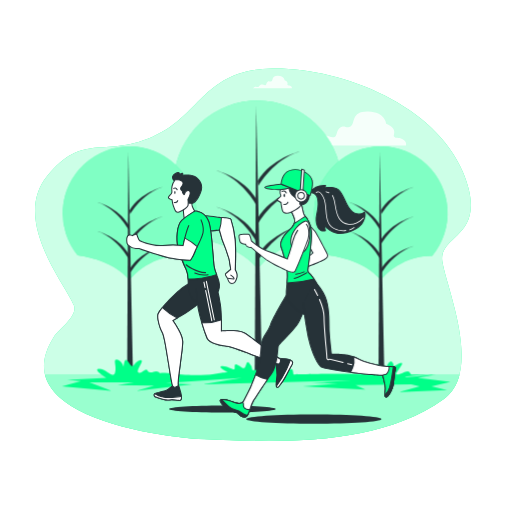
t = 0.00 s
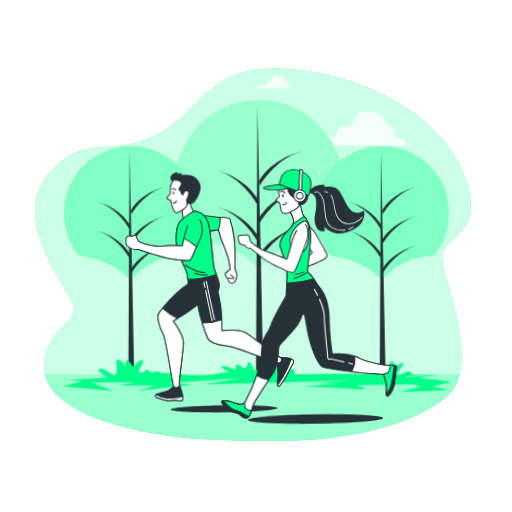
t = 1.05 s
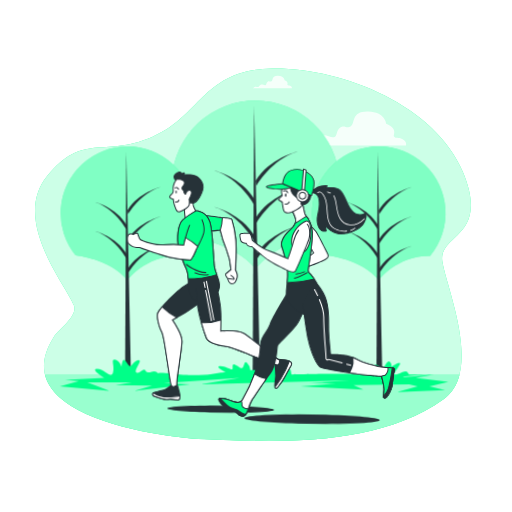
t = 1.95 s
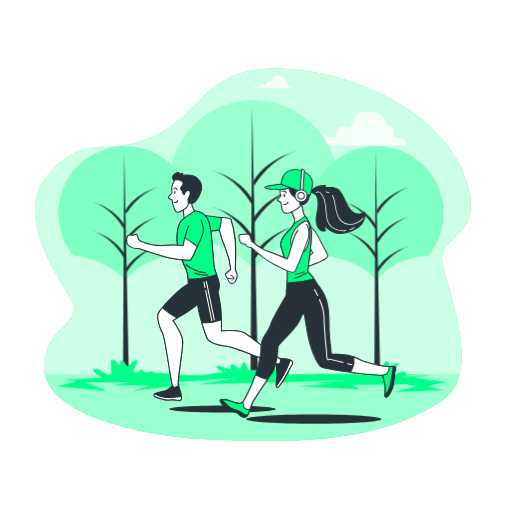
t = 3.00 s
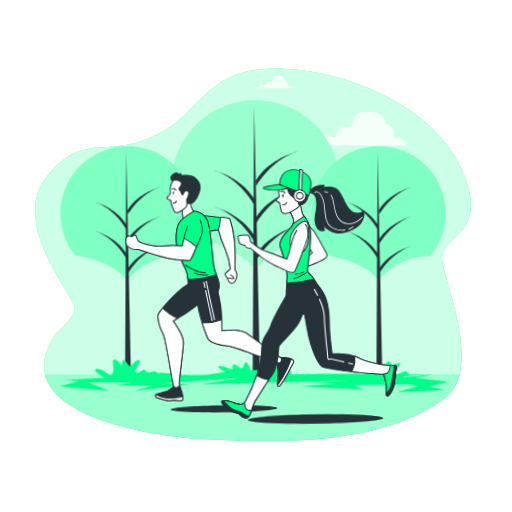
t = 4.05 s
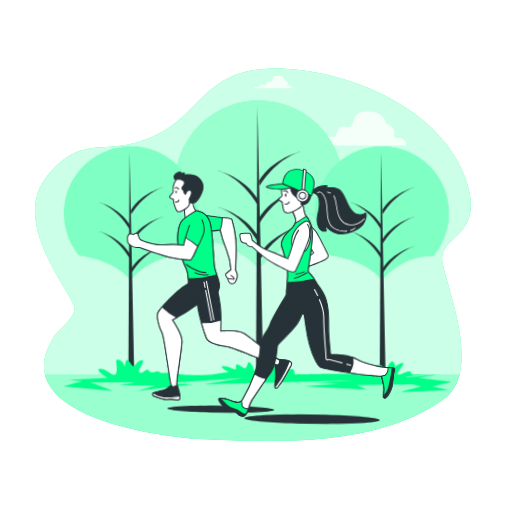
t = 4.95 s

The animated SVG that drew these frames (rendered in a browser with its animation timeline set to each time). Animation: 2 CSS @keyframes rules; one cycle of 6.00 s, repeats indefinitely.

<svg class="animated" id="freepik_stories-jogging" xmlns="http://www.w3.org/2000/svg" viewBox="0 0 500 500" version="1.1" xmlns:xlink="http://www.w3.org/1999/xlink" xmlns:svgjs="http://svgjs.com/svgjs"><style>svg#freepik_stories-jogging:not(.animated) .animable {opacity: 0;}svg#freepik_stories-jogging.animated #freepik--Trees--inject-31 {animation: 6s Infinite  linear shake;animation-delay: 0s;}svg#freepik_stories-jogging.animated #freepik--character-1--inject-31 {animation: 1.5s Infinite  linear wind;animation-delay: 0s;}svg#freepik_stories-jogging.animated #freepik--character-2--inject-31 {animation: 1.5s Infinite  linear wind;animation-delay: 0s;}            @keyframes shake {                10%, 90% {                    transform: translate3d(-1px, 0, 0);                  }                  20%, 80% {                    transform: translate3d(2px, 0, 0);                  }                  30%, 50%, 70% {                    transform: translate3d(-4px, 0, 0);                  }                  40%, 60% {                    transform: translate3d(4px, 0, 0);                  }            }                    @keyframes wind {                0% {                    transform: rotate( 0deg );                }                25% {                    transform: rotate( 1deg );                }                75% {                    transform: rotate( -1deg );                }            }        </style><g id="freepik--background-simple--inject-31" class="animable" style="transform-origin: 247.042px 248.767px;"><path d="M69.08,396.12c36.88,23.3,102.79,31.44,130.37,32.68,75,3.36,169,7,233.6-38.85,38-27,4-106-1-134s47-23,20-88-118-102-186-101-70,47-118,67-67-5-102,38,18,106,26,126c4.41,11-14.61,23.29-19.65,31.3C33.39,359.44,45.1,381,69.08,396.12Z" style="fill: rgb(0, 255, 136); transform-origin: 247.042px 248.767px;" id="eli770bllo4v9" class="animable"></path><g id="el706v17ezu8a"><path d="M69.08,396.12c36.88,23.3,102.79,31.44,130.37,32.68,75,3.36,169,7,233.6-38.85,38-27,4-106-1-134s47-23,20-88-118-102-186-101-70,47-118,67-67-5-102,38,18,106,26,126c4.41,11-14.61,23.29-19.65,31.3C33.39,359.44,45.1,381,69.08,396.12Z" style="fill: rgb(255, 255, 255); opacity: 0.8; transform-origin: 247.042px 248.767px;" class="animable"></path></g></g><g id="freepik--Clouds--inject-31" class="animable" style="transform-origin: 321.652px 108.088px;"><g id="elj7zpy594p5c"><path d="M393.17,136c-4.52-2.47-6.58-.41-8.22-2.47s4.52-7.4-7.81-12.74c0,0-.82-11.52-17.68-11.93s-12.34,11.52-16.86,14.39-5.76-1.64-10.28,1.24-2.47,8.63-6.17,9.45-8.63-3.7-13.16-.82-4.52,5.35-6.58,5.35-6.16-1.65-8.63,0-5.35,3.7-5.35,3.7h104S397.7,138.48,393.17,136Z" style="fill: rgb(255, 255, 255); opacity: 0.8; transform-origin: 344.512px 125.51px;" class="animable"></path></g><g id="eldg50ns480y4"><path d="M283.79,84c-1.66-.91-2.42-.15-3-.91s1.66-2.72-2.88-4.69c0,0-.3-4.24-6.5-4.39s-4.54,4.24-6.21,5.3-2.11-.61-3.78.45-.91,3.18-2.27,3.48-3.18-1.36-4.84-.3-1.66,2-2.42,2-2.27-.61-3.18,0-2,1.36-2,1.36H285A2,2,0,0,0,283.79,84Z" style="fill: rgb(255, 255, 255); opacity: 0.8; transform-origin: 265.88px 80.1531px;" class="animable"></path></g></g><g id="freepik--Floor--inject-31" class="animable" style="transform-origin: 246.365px 398.327px;"><path d="M44,366c3,12.12,12.29,22.06,25.13,30.17,36.88,23.3,102.79,31.44,130.37,32.68,75,3.36,169,7,233.6-38.85,8.29-5.89,13.15-14.24,15.63-24Z" style="fill: rgb(0, 255, 136); transform-origin: 246.365px 398.327px;" id="eliny69tfn7v" class="animable"></path><g id="elb16vpa6dles"><path d="M44,366c3,12.12,12.29,22.06,25.13,30.17,36.88,23.3,102.79,31.44,130.37,32.68,75,3.36,169,7,233.6-38.85,8.29-5.89,13.15-14.24,15.63-24Z" style="fill: rgb(255, 255, 255); opacity: 0.6; transform-origin: 246.365px 398.327px;" class="animable"></path></g></g><g id="freepik--Trees--inject-31" class="animable" style="transform-origin: 250.155px 240.57px;"><path d="M187.89,232s42.24,4.18,63.65,30.37c0,0,22.62-30.34,63.24-29.71a82.11,82.11,0,1,0-126.9-.59Z" style="fill: rgb(0, 255, 136); transform-origin: 251.572px 180.255px;" id="eltvi4putv6l" class="animable"></path><g id="eldkaryfuwy1i"><path d="M187.89,232s42.24,4.18,63.65,30.37c0,0,22.62-30.34,63.24-29.71a82.11,82.11,0,1,0-126.9-.59Z" style="fill: rgb(255, 255, 255); opacity: 0.6; transform-origin: 251.572px 180.255px;" class="animable"></path></g><polygon points="250.14 103.96 248.72 364.95 255.84 364.95 250.14 103.96" style="fill: rgb(38, 50, 56); transform-origin: 252.28px 234.455px;" id="elw3e84x1id2i" class="animable"></polygon><path d="M252.28,254.4s14.26-25.67,39.93-33.51c0,0-27.1,6.41-40.64,28.52Z" style="fill: rgb(38, 50, 56); transform-origin: 271.89px 237.645px;" id="elkvnrja5zxk" class="animable"></path><path d="M252.28,181.67s14.26-25.66,39.93-33.5c0,0-27.1,6.41-40.64,28.51Z" style="fill: rgb(38, 50, 56); transform-origin: 271.89px 164.92px;" id="elm8393mu9lcq" class="animable"></path><path d="M252.28,218s14.26-25.67,39.93-33.51c0,0-27.1,6.41-40.64,28.52Z" style="fill: rgb(38, 50, 56); transform-origin: 271.89px 201.245px;" id="el00b7gode2wevx" class="animable"></path><path d="M250.17,200.21s-13.76-25.66-38.53-33.51c0,0,26.14,6.42,39.21,28.52Z" style="fill: rgb(38, 50, 56); transform-origin: 231.245px 183.455px;" id="elkf1h8q0qrsp" class="animable"></path><path d="M250.17,235.86s-13.76-25.67-38.53-33.51c0,0,26.14,6.42,39.21,28.52Z" style="fill: rgb(38, 50, 56); transform-origin: 231.245px 219.105px;" id="el5xzj4xz0lyk" class="animable"></path><path d="M75.82,249.25s33.54,3.32,50.54,24.11c0,0,18-24.09,50.22-23.59a65.19,65.19,0,1,0-100.77-.46Z" style="fill: rgb(0, 255, 136); transform-origin: 126.384px 208.173px;" id="elpup3mwv3x7b" class="animable"></path><g id="el6f31iqi6cu"><path d="M75.82,249.25s33.54,3.32,50.54,24.11c0,0,18-24.09,50.22-23.59a65.19,65.19,0,1,0-100.77-.46Z" style="fill: rgb(255, 255, 255); opacity: 0.5; transform-origin: 126.384px 208.173px;" class="animable"></path></g><polygon points="125.25 147.57 124.12 364.95 129.78 364.95 125.25 147.57" style="fill: rgb(38, 50, 56); transform-origin: 126.95px 256.26px;" id="elkicphaxans" class="animable"></polygon><path d="M127,267s11.32-20.38,31.7-26.6c0,0-21.51,5.09-32.27,22.64Z" style="fill: rgb(38, 50, 56); transform-origin: 142.565px 253.7px;" id="elilctv03xarm" class="animable"></path><path d="M127,209.28s11.32-20.38,31.7-26.61c0,0-21.51,5.09-32.27,22.64Z" style="fill: rgb(38, 50, 56); transform-origin: 142.565px 195.975px;" id="elw0otiepuon9" class="animable"></path><path d="M127,238.15s11.32-20.38,31.7-26.61c0,0-21.51,5.1-32.27,22.65Z" style="fill: rgb(38, 50, 56); transform-origin: 142.565px 224.845px;" id="elve1vdfxo57l" class="animable"></path><path d="M125.27,224s-10.93-20.38-30.59-26.61c0,0,20.76,5.09,31.14,22.64Z" style="fill: rgb(38, 50, 56); transform-origin: 110.25px 210.695px;" id="el1xf541v9vjh" class="animable"></path><path d="M125.27,252.3s-10.93-20.38-30.59-26.6c0,0,20.76,5.09,31.14,22.64Z" style="fill: rgb(38, 50, 56); transform-origin: 110.25px 239px;" id="ellwanbxnt2g" class="animable"></path><path d="M321.29,249.25s33.55,3.32,50.55,24.11c0,0,18-24.09,50.22-23.59a65.2,65.2,0,1,0-100.78-.46Z" style="fill: rgb(0, 255, 136); transform-origin: 371.859px 208.163px;" id="elwochsr0yyxm" class="animable"></path><g id="el2jhzmh1uq4a"><path d="M321.29,249.25s33.55,3.32,50.55,24.11c0,0,18-24.09,50.22-23.59a65.2,65.2,0,1,0-100.78-.46Z" style="fill: rgb(255, 255, 255); opacity: 0.5; transform-origin: 371.859px 208.163px;" class="animable"></path></g><polygon points="370.73 147.57 369.59 364.95 375.25 364.95 370.73 147.57" style="fill: rgb(38, 50, 56); transform-origin: 372.42px 256.26px;" id="elzbqbbr17j8" class="animable"></polygon><path d="M372.42,267s11.33-20.38,31.71-26.6c0,0-21.52,5.09-32.27,22.64Z" style="fill: rgb(38, 50, 56); transform-origin: 387.995px 253.7px;" id="el8i66pfypc6x" class="animable"></path><path d="M372.42,209.28s11.33-20.38,31.71-26.61c0,0-21.52,5.09-32.27,22.64Z" style="fill: rgb(38, 50, 56); transform-origin: 387.995px 195.975px;" id="elu6lwxvd9iq" class="animable"></path><path d="M372.42,238.15s11.33-20.38,31.71-26.61c0,0-21.52,5.1-32.27,22.65Z" style="fill: rgb(38, 50, 56); transform-origin: 387.995px 224.845px;" id="ellu8472og5x" class="animable"></path><path d="M370.75,224s-10.93-20.38-30.6-26.61c0,0,20.76,5.09,31.14,22.64Z" style="fill: rgb(38, 50, 56); transform-origin: 355.72px 210.695px;" id="elu0vsu67bocb" class="animable"></path><path d="M370.75,252.3s-10.93-20.38-30.6-26.6c0,0,20.76,5.09,31.14,22.64Z" style="fill: rgb(38, 50, 56); transform-origin: 355.72px 239px;" id="elc0zapyoblm" class="animable"></path><path d="M439.83,372.82,407.9,369l17.88-3.19-30.06,2.77c-1.73-2.2,30.06-2.77,30.06-2.77H401.52l-1.92-2.56c-1.91-2.55-8.3,2.56-11.49,2.56s0-2.56,3.83-8.94-7.82,1.3-7.82,1.3a5.15,5.15,0,0,0-1.76-5.13c-2.55-1.92-6.38,8.3-6.38,8.3s-2.8-3.92-6.39-5.11S367,362.6,367,362.6s-10.22-5.1-14.69-7,1.91,5.11,6.39,7.66-3.2,1.92-7,1.92H319.78c-3.19,0-33.2.64-33.2.64l-.64-3.83c-.64-3.84-9.58.63-12.13-.64s0-3.2-3.84-8.3-8.3,7-14,8.3h-9.58a10.83,10.83,0,0,0-3.2-7c-3.19-3.19-2.55,5.11-5.1,5.11s-1.92-1.28-6.39-3.19-1.28,4.47-3.19,4.47-7.67-3.83-12.14-3.19,5.75,5.74,5.75,5.74-5.11.64-8.94,1.28a85.76,85.76,0,0,1-17.24,1.92c-8.3,0-10.86.63-24.9-1.28s-14.69-.64-14.69-.64a4.79,4.79,0,0,0-3.83-1.92c-2.56,0-4.47,1.92-7,.64s0,0-1.91-1.91-5.11,3.83-8.3,2.55,3.83-9.58,3.19-11.49-5.11.64-7.66,3.83-3.2,0-6.39-3.83-3.83,5.74-3.83,5.74-1.92-6.38-6.39-7,0,5.75-1.91,12.77-7.67-3.83-15.33-3.83,7,8.94,7,8.94l-38.32,1.92L79,372.18l-18.52,5.11,48.53,4.47-21.71-8.3h43.43l-16,2.55,35.76.64-17.24,5.11,54.28-6.38-25.54-1.28L236.13,369l-38.31,6.39,145.59-3.84-39.59,2.56s10.95.24,26.23.51l-34.53,2.68,61.3,3.19L347.24,376l54.39-.58,8.19,1.86L389.39,383l47.25-1.92-15.33-3.83Z" style="fill: rgb(0, 255, 136); transform-origin: 250.155px 367.069px;" id="eluqmhut3gdh8" class="animable"></path></g><g id="freepik--character-1--inject-31" class="animable" style="transform-origin: 204.754px 285.364px;"><path d="M269.36,399.32c0,1.9-23.39,3.44-52.23,3.44s-52.23-1.54-52.23-3.44,23.39-3.43,52.23-3.43S269.36,397.43,269.36,399.32Z" style="fill: rgb(38, 50, 56); transform-origin: 217.13px 399.325px;" id="elstorvd8bt4i" class="animable"></path><path d="M269.39,355.1a74.07,74.07,0,0,1,1,11c-.16,3.81-1.64,10.42-.27,11.67s2.18-.62,4.7-3.85,6.45-11.17,8-14,3.81-5.32,2.46-7.05-4.9-2.59-6.8-2.68l-6.43-.28Z" style="fill: rgb(38, 50, 56); transform-origin: 277.542px 364.036px;" id="elsvybwfhxb3b" class="animable"></path><path d="M271,378.69a1.7,1.7,0,0,1-1.16-.52c-1.07-1-.83-3.69-.3-8.05.18-1.47.35-2.87.4-4a73.77,73.77,0,0,0-1-10.93l0-.17,2.89-5.54,6.75.29c2.11.09,5.73,1,7.17,2.87,1.28,1.63,0,3.67-1.35,5.84-.36.57-.72,1.16-1.06,1.76s-.87,1.62-1.46,2.74c-1.84,3.5-4.63,8.8-6.58,11.29-.51.65-1,1.24-1.33,1.77-1.18,1.6-1.9,2.57-2.81,2.66Zm-1-23.51a71,71,0,0,1,1,11c0,1.19-.22,2.6-.4,4.09-.34,2.74-.79,6.5,0,7.19.31.28.47.27.52.26.47,0,1.19-1,2.1-2.26.39-.53.83-1.13,1.35-1.79,1.89-2.42,4.66-7.67,6.49-11.14.59-1.12,1.09-2.08,1.47-2.75s.72-1.23,1.08-1.81c1.21-1.94,2.26-3.61,1.41-4.69-1.22-1.56-4.56-2.41-6.43-2.49l-6.11-.26Z" style="fill: rgb(38, 50, 56); transform-origin: 277.609px 364.09px;" id="el6dxd4ivmgx9" class="animable"></path><path d="M280,360.1a109.4,109.4,0,0,1-10.17,17.14,1.51,1.51,0,0,0,.33.56c1.38,1.25,2.18-.62,4.7-3.85s6.45-11.17,8-14,3.81-5.32,2.46-7.05a5.62,5.62,0,0,0-1.88-1.39C282.72,353.53,281.65,356.33,280,360.1Z" style="fill: rgb(255, 255, 255); transform-origin: 277.782px 364.851px;" id="els04f8d6pdjs" class="animable"></path><path d="M271,378.69a1.7,1.7,0,0,1-1.16-.52,1.84,1.84,0,0,1-.47-.76l-.09-.24.15-.22a108.85,108.85,0,0,0,10.12-17.05h0c1.43-3.2,2.58-6.07,3.43-8.52l.19-.53.51.25a5.91,5.91,0,0,1,2,1.53c1.28,1.63,0,3.67-1.35,5.84-.36.57-.72,1.16-1.06,1.76s-.87,1.62-1.46,2.74c-1.84,3.5-4.63,8.8-6.58,11.29-.51.65-1,1.24-1.33,1.77-1.18,1.6-1.9,2.57-2.81,2.66Zm-.59-1.39a.58.58,0,0,0,.1.13c.31.28.47.27.52.26.47,0,1.19-1,2.1-2.26.39-.53.83-1.13,1.35-1.79,1.89-2.42,4.66-7.67,6.49-11.14.59-1.12,1.09-2.08,1.47-2.75s.72-1.23,1.08-1.81c1.21-1.94,2.26-3.61,1.41-4.69a4.27,4.27,0,0,0-1.2-1c-.84,2.35-1.93,5.05-3.27,8h0A108.8,108.8,0,0,1,270.37,377.3Z" style="fill: rgb(38, 50, 56); transform-origin: 277.744px 364.77px;" id="elqvpwlyiyurl" class="animable"></path><path d="M174.32,376.25s2.61,7.68,2.78,10.1.34,4.85-2.44,4.63-6.43-1-7.35-.7a18.06,18.06,0,0,1-7.46-.17,45,45,0,0,1-8.39-2.64c-1.17-.67-1.57-3,.27-3.54s8.85-1.93,10.86-2.73S168.1,377,168.1,377Z" style="fill: rgb(38, 50, 56); transform-origin: 163.824px 383.622px;" id="elx9unne3eiqk" class="animable"></path><path d="M175,391.49h-.38c-1.08-.09-2.27-.25-3.41-.4a18.41,18.41,0,0,0-3.77-.32,18.18,18.18,0,0,1-7.71-.17,44.29,44.29,0,0,1-8.52-2.69,2.76,2.76,0,0,1-1.23-2.63,2.13,2.13,0,0,1,1.61-1.82c.63-.17,1.83-.44,3.21-.76,2.66-.61,6.3-1.44,7.6-2,1.89-.75,5.31-4.09,5.35-4.12l.12-.12,6.8-.79.13.39c.1.31,2.62,7.77,2.8,10.23.12,1.74.25,3.54-.73,4.51A2.57,2.57,0,0,1,175,391.49Zm-7.13-1.76a33.38,33.38,0,0,1,3.47.35c1.13.16,2.31.31,3.36.4a1.8,1.8,0,0,0,1.46-.36c.66-.65.55-2.22.44-3.73-.14-2-2.1-8-2.62-9.6l-5.66.66c-.65.63-3.67,3.46-5.55,4.21a76.37,76.37,0,0,1-7.75,2c-1.37.31-2.56.58-3.16.75a1.1,1.1,0,0,0-.88,1,1.75,1.75,0,0,0,.73,1.63,44.83,44.83,0,0,0,8.25,2.59,17.53,17.53,0,0,0,7.21.18A2.7,2.7,0,0,1,167.87,389.73Z" style="fill: rgb(38, 50, 56); transform-origin: 163.822px 383.581px;" id="elln0mgwxcxc" class="animable"></path><path d="M177.15,387.09c-1.93.23-5.39.64-9.2,1-5.77.59-11.87-.94-13.92-2.11-1.21-.69-2.23-1.33-3-1.71a2.08,2.08,0,0,0,.44,3.16,45,45,0,0,0,8.39,2.64,18.06,18.06,0,0,0,7.46.17c.92-.25,4.57.47,7.35.7C177.16,391.18,177.27,389.24,177.15,387.09Z" style="fill: rgb(255, 255, 255); transform-origin: 163.837px 387.615px;" id="elkpl98avaabd" class="animable"></path><path d="M175,391.49h-.38c-1.08-.09-2.27-.25-3.41-.4a19.18,19.18,0,0,0-3.77-.32,18.18,18.18,0,0,1-7.71-.17,44.29,44.29,0,0,1-8.52-2.69,2.7,2.7,0,0,1-1.23-2,2.22,2.22,0,0,1,.71-1.93l.25-.22.3.15c.52.25,1.12.61,1.82,1l1.22.7c2.09,1.2,8.15,2.61,13.62,2.05,3.91-.41,7.44-.82,9.19-1l.53-.06,0,.53c.08,1.37.09,2.91-.79,3.78A2.58,2.58,0,0,1,175,391.49Zm-7.13-1.76a33.38,33.38,0,0,1,3.47.35c1.13.16,2.31.31,3.36.4a1.76,1.76,0,0,0,1.46-.36,3.48,3.48,0,0,0,.51-2.47c-1.88.23-5.11.61-8.67,1-5.74.6-11.95-.88-14.22-2.17l-1.23-.71c-.53-.31-1-.59-1.41-.81a1.35,1.35,0,0,0-.16.83,1.66,1.66,0,0,0,.73,1.27,44.83,44.83,0,0,0,8.25,2.59,17.53,17.53,0,0,0,7.21.18A2.7,2.7,0,0,1,167.87,389.73Z" style="fill: rgb(38, 50, 56); transform-origin: 163.808px 387.629px;" id="elgeulk6mlfig" class="animable"></path><path d="M202.67,288.55a145.68,145.68,0,0,1-12.15,10.7c-7.53,6-21.75,13.8-21.75,13.8s9.3,12.55,9.6,20.12-5.34,39.34-4.32,43.23c0,0-3.13,3-5.15,1s-7.07-46-10.3-52.3-5.5-15.75-4.21-18.68c2.47-5.59,18.47-22.16,25.92-26.88a122.36,122.36,0,0,0,12.11-8.64" style="fill: rgb(38, 50, 56); transform-origin: 178.346px 324.494px;" id="ellfshnd4kwh" class="animable"></path><path d="M170.59,378.58a2.73,2.73,0,0,1-2.05-.89c-1-1-2.28-8.77-4.44-22.37-2-12.54-4.26-26.76-5.95-30-3.08-6-5.65-15.86-4.22-19.11,2.49-5.62,18.59-22.34,26.11-27.1a122.21,122.21,0,0,0,12.06-8.6l.65.77a128,128,0,0,1-12.17,8.67c-7.43,4.7-23.3,21.15-25.73,26.67-1.19,2.68.93,11.89,4.19,18.24,1.77,3.43,3.94,17.11,6.05,30.34,1.56,9.82,3.33,20.95,4.17,21.84.68.7,1.58.77,2.76.21a7.28,7.28,0,0,0,1.49-1c-.39-2.62.81-11.7,2.09-21.29,1.19-8.93,2.41-18.16,2.27-21.74-.29-7.33-9.41-19.71-9.5-19.84l-.34-.46.5-.27c.14-.08,14.26-7.87,21.68-13.76a149,149,0,0,0,12.1-10.65l.71.69a144.69,144.69,0,0,1-12.19,10.74c-6.69,5.31-18.74,12.13-21.32,13.58,1.7,2.37,9.08,13,9.36,19.93.15,3.66-1.09,12.94-2.28,21.92-1.26,9.47-2.56,19.27-2.05,21.2l.07.29-.21.2a8.24,8.24,0,0,1-2,1.35A4.26,4.26,0,0,1,170.59,378.58Z" style="fill: rgb(38, 50, 56); transform-origin: 178.272px 324.545px;" id="el4nvjjt5wnmu" class="animable"></path><path d="M185.71,216.78s5.37-5.4,11.3-6,15.94,1.47,18.85,1.57,9.26.83,9.59,1.8A94.13,94.13,0,0,1,229.6,234c1,10.45.21,29.66.21,29.66l-4.52-.64a64.75,64.75,0,0,0-4.93-20.16,98.87,98.87,0,0,1-6.08-18.07s-13.46,1.65-19.82.91" style="fill: rgb(0, 255, 136); transform-origin: 207.908px 237.166px;" id="elrizw2b6inuj" class="animable"></path><path d="M230.29,264.22l-5.48-.77,0-.41a65.14,65.14,0,0,0-4.88-20,101.56,101.56,0,0,1-6-17.73c-2.43.28-13.72,1.53-19.48.86l.11-1c6.22.72,19.56-.91,19.7-.92l.45-.06.1.45a99.26,99.26,0,0,0,6,18,66.06,66.06,0,0,1,4.94,19.92l3.58.5c.11-3.22.65-19.73-.24-29A93.45,93.45,0,0,0,225,214.35c-.49-.58-5.66-1.35-9.14-1.47-1,0-2.58-.25-4.64-.53-4.29-.59-10.17-1.4-14.15-1-5.67.53-10.93,5.76-11,5.81l-.71-.7c.22-.23,5.57-5.54,11.6-6.1,4.09-.39,10,.43,14.38,1,1.95.27,3.63.5,4.54.54.09,0,9.47.42,10,2.14a94.25,94.25,0,0,1,4.18,19.91c1,10.36.22,29.53.21,29.73Z" style="fill: rgb(38, 50, 56); transform-origin: 207.965px 237.239px;" id="elxt751029z3h" class="animable"></path><path d="M229.81,263.65s.79-19.21-.21-29.66a94.13,94.13,0,0,0-4.15-19.8c-.32-.94-6.33-1.66-9.34-1.79a40.49,40.49,0,0,1-1.93,12.39h.1a98.87,98.87,0,0,0,6.08,18.07A64.75,64.75,0,0,1,225.29,263s-4,3.5-5,4.28,2,4.52,2,4.52,1,4.39,3.38,4.9a4.19,4.19,0,0,0,3.87-1.3,15.8,15.8,0,0,0,1.93-4.53C232.41,267.51,229.81,263.65,229.81,263.65Z" style="fill: rgb(255, 255, 255); transform-origin: 222.927px 244.586px;" id="elxb2h359x5ef" class="animable"></path><path d="M226.42,277.3a4.49,4.49,0,0,1-.94-.1c-2.41-.53-3.54-4.44-3.73-5.16-.52-.67-2.36-3.12-2.19-4.42a1,1,0,0,1,.4-.73c.88-.66,4-3.39,4.81-4.09a64.8,64.8,0,0,0-4.86-19.74,101.83,101.83,0,0,1-6-17.74l-.46.06.28-.76a40.18,40.18,0,0,0,1.9-12.23v-.52l.51,0c.1,0,9.22.44,9.79,2.13a94.25,94.25,0,0,1,4.18,19.91c.94,9.86.29,27.7.22,29.57.47.75,2.52,4.29,1.54,7.51a15.65,15.65,0,0,1-2,4.69A4.83,4.83,0,0,1,226.42,277.3Zm-11.66-52.65v0a99.26,99.26,0,0,0,6,18,66.19,66.19,0,0,1,5,20.33v.25l-.18.16c-.17.14-4,3.52-5.06,4.3-.21.3.65,2.07,2,3.81l.1.19c.27,1.14,1.34,4.17,3,4.53a3.68,3.68,0,0,0,3.39-1.14h0a15.75,15.75,0,0,0,1.83-4.35c.94-3.1-1.49-6.77-1.51-6.81l-.09-.13v-.16c0-.2.78-19.3-.21-29.59A93.45,93.45,0,0,0,225,214.35c-.42-.5-4.63-1.22-8.38-1.43A41,41,0,0,1,214.76,224.65Z" style="fill: rgb(38, 50, 56); transform-origin: 222.791px 244.585px;" id="eltga278ze45" class="animable"></path><path d="M187.65,193.1s-.84,5.07,0,8.17,5.36,8.46,4.79,11-8.45,7.05-10.71,5.92-2.82-14.65-2.82-14.65S184,194.51,187.65,193.1Z" style="fill: rgb(255, 255, 255); transform-origin: 185.7px 205.734px;" id="el31rn2y9bfvf" class="animable"></path><path d="M182.65,218.86a2.55,2.55,0,0,1-1.14-.23c-2.4-1.2-3-12.78-3.09-15.08v-.15l.07-.12c.21-.37,5.2-9.19,9-10.65l.82-.32-.14.87s-.82,5,0,8a22.16,22.16,0,0,0,2.21,4.44c1.52,2.62,3,5.1,2.58,6.79s-3.41,4-6.2,5.31A10.89,10.89,0,0,1,182.65,218.86Zm-3.23-15.21c.24,5.49,1.18,13.41,2.54,14.09.68.34,2.39,0,4.34-1,2.86-1.36,5.39-3.43,5.66-4.61s-1.18-3.85-2.48-6.08a22.52,22.52,0,0,1-2.31-4.68A22,22,0,0,1,187,194C183.89,196,180,202.66,179.42,203.65Z" style="fill: rgb(38, 50, 56); transform-origin: 185.726px 205.586px;" id="elz9mh3ec19a" class="animable"></path><path d="M190.44,206.17s-8.28,4.61-13.08,9.12S172,233.9,173.7,241.23s5.75,16.82,7.89,21.42c3.62,7.76.72,17,4,24.76,6.12,14.45,26.38,6.55,28.52-6.47,1.23-7.52-4.41-14.11-5.19-21.39-.85-7.89-2.28-35.54-5.1-43.16S195,206.35,190.44,206.17Z" style="fill: rgb(38, 50, 56); transform-origin: 193.556px 250.658px;" id="el96eni1sjzic" class="animable"></path><path d="M196.85,295.65c-5.3,0-9.5-2.86-11.7-8-1.65-3.88-1.78-8.13-1.92-12.24s-.28-8.61-2.09-12.5c-1-2.1-6-13-7.93-21.52-1.76-7.65-1.16-21.74,3.81-26.41,4.78-4.5,13.09-9.15,13.18-9.2l.12-.07h.14c2.37.09,10.36,1.12,13.85,10.55,2.15,5.82,3.5,23.12,4.39,34.57.28,3.64.53,6.79.73,8.71a34.3,34.3,0,0,0,2.61,8.69c1.63,4.08,3.32,8.29,2.58,12.83-1.32,8.05-9.13,13.7-15.91,14.52A17,17,0,0,1,196.85,295.65Zm-6.29-89c-1,.6-8.48,4.87-12.85,9-4.64,4.36-5.19,18.21-3.52,25.45,1.94,8.43,6.89,19.25,7.86,21.33,1.9,4.07,2,8.55,2.18,12.89.13,4,.27,8.17,1.84,11.88,2.26,5.34,6.82,8,12.52,7.33,6.42-.77,13.8-6.1,15-13.68.7-4.26-.86-8.17-2.51-12.3a34.36,34.36,0,0,1-2.68-9c-.21-1.93-.45-5.08-.74-8.74-.88-11.39-2.22-28.6-4.33-34.29C200.16,207.9,192.93,206.8,190.56,206.67Z" style="fill: rgb(38, 50, 56); transform-origin: 193.555px 250.681px;" id="el3vulqxcf5ut" class="animable"></path><path d="M177.36,215.29c4.8-4.51,13.08-9.12,13.08-9.12,4.55.18,10.58,2.61,13.4,10.22s4.25,35.27,5.1,43.16a32.79,32.79,0,0,0,2.57,8.64c-5.56,1.79-17,4.9-27.89,4.31a26,26,0,0,0-2-9.85c-2.14-4.6-6.2-14.1-7.89-21.42S172.57,219.8,177.36,215.29Z" style="fill: rgb(0, 255, 136); transform-origin: 192.183px 239.372px;" id="el0jjtg3dpgesn" class="animable"></path><path d="M186.4,273.08c-.94,0-1.87,0-2.81-.08l-.45,0,0-.45a25.61,25.61,0,0,0-2-9.67c-1-2.1-6-13-7.93-21.52-1.76-7.65-1.16-21.74,3.81-26.41h0c4.78-4.5,13.09-9.15,13.18-9.2l.12-.07h.14c2.37.09,10.36,1.12,13.85,10.55,2.15,5.82,3.5,23.12,4.39,34.57.28,3.64.53,6.79.73,8.71A33.35,33.35,0,0,0,212,268l.2.5-.51.17C206.35,270.38,196.4,273.08,186.4,273.08ZM184.09,272c10.3.47,21-2.32,26.75-4.15a32.21,32.21,0,0,1-2.4-8.28c-.21-1.93-.45-5.08-.74-8.74-.88-11.39-2.22-28.6-4.33-34.29-3.21-8.67-10.44-9.77-12.81-9.9-1,.6-8.48,4.87-12.85,9h0c-4.64,4.36-5.19,18.21-3.52,25.45,1.94,8.43,6.89,19.25,7.86,21.33A25.82,25.82,0,0,1,184.09,272Z" style="fill: rgb(38, 50, 56); transform-origin: 192.255px 239.38px;" id="eloafzjhbl2um" class="animable"></path><path d="M200.73,266.74c-9.38,0-18.93-7.48-19.33-7.8a.5.5,0,0,1-.08-.7.49.49,0,0,1,.7-.08c.1.07,9.69,7.58,18.71,7.58a.5.5,0,0,1,.5.5A.51.51,0,0,1,200.73,266.74Z" style="fill: rgb(38, 50, 56); transform-origin: 191.221px 262.394px;" id="elm8mnc9o7xsk" class="animable"></path><path d="M199.44,269.06a23,23,0,0,1-9.46-2,.51.51,0,0,1-.22-.67.5.5,0,0,1,.67-.23,22.69,22.69,0,0,0,12.64,1.57.51.51,0,0,1,.58.42.5.5,0,0,1-.42.57A23.12,23.12,0,0,1,199.44,269.06Z" style="fill: rgb(38, 50, 56); transform-origin: 196.683px 267.584px;" id="el7w6k071yjic" class="animable"></path><path d="M196.08,214.28s3.53,7.05,2.12,13.05-6.7,15.16-7.76,18-3.88,8.81-4.94,8.81a97.26,97.26,0,0,1-20.8-2.46c-10.58-2.47-30-10.58-30-10.58l1.76-3.53s11.64,3.17,22.57,2.12a101.69,101.69,0,0,1,19.74,0s2.82-13.76,5.64-19.75" style="fill: rgb(0, 255, 136); transform-origin: 166.616px 234.21px;" id="elophxm1invgp" class="animable"></path><path d="M185.5,254.62a97,97,0,0,1-20.92-2.48c-10.49-2.45-29.85-10.52-30.05-10.6l-.49-.21,2.19-4.37.39.11c.12,0,11.68,3.14,22.39,2.1a105.59,105.59,0,0,1,19.4,0c.51-2.45,3-14,5.58-19.41l.91.42c-2.77,5.88-5.58,19.5-5.61,19.64l-.09.45-.46-.06a102.4,102.4,0,0,0-19.64,0c-9.76,1-20.2-1.49-22.34-2l-1.35,2.68c3.1,1.28,19.92,8.14,29.4,10.35a96.24,96.24,0,0,0,20.69,2.45c.73-.27,3.2-5.09,4.47-8.49.35-.92,1.1-2.44,2.06-4.37,2-4,4.73-9.52,5.68-13.55,1.35-5.75-2-12.64-2.08-12.71l.9-.44c.15.29,3.59,7.28,2.15,13.38-1,4.14-3.73,9.7-5.75,13.76-.91,1.83-1.69,3.41-2,4.28C190.87,245.58,187.33,254.62,185.5,254.62Z" style="fill: rgb(38, 50, 56); transform-origin: 166.536px 234.375px;" id="eluctn9eqvme9" class="animable"></path><path d="M222.21,271.81l6.08.67s1.63-.82-3.27-4.09" style="fill: rgb(255, 255, 255); transform-origin: 225.38px 270.435px;" id="elr9u8j0nbvz" class="animable"></path><path d="M228.38,273l-6.22-.69.11-1,5.78.64c-.08-.37-.53-1.29-3.31-3.14l.55-.83c2.59,1.72,3.82,3.06,3.75,4.08a1,1,0,0,1-.53.87Z" style="fill: rgb(38, 50, 56); transform-origin: 225.601px 270.49px;" id="elu3w1wiwpdc" class="animable"></path><path d="M212,281.63a144.64,144.64,0,0,1,3.17,15.87c1.41,9.52,1.06,25.74,1.06,25.74s15.51-1.77,22.21,1.76,31.39,24.33,35.27,25.39c0,0,1,4.23-1.77,4.93s-43.37-16.92-50.42-17.27-16.89-3.22-19-7.41c-1.46-2.84-9.17-25.39-9.52-34.2a121.59,121.59,0,0,0-1.41-14.81" style="fill: rgb(38, 50, 56); transform-origin: 232.738px 318.485px;" id="elayx7xudla2k" class="animable"></path><path d="M271.72,355.84c-2,0-9.17-2.74-21.29-7.39-11.86-4.56-25.3-9.72-29-9.91-6.42-.32-17.05-3-19.46-7.67-1.59-3.1-9.22-25.64-9.57-34.41A120.67,120.67,0,0,0,191,281.71l1-.17a124,124,0,0,1,1.42,14.88c.34,8.66,7.89,30.93,9.46,34,2,3.81,11.21,6.77,18.62,7.14,3.85.19,16.79,5.16,29.3,10,9.27,3.57,19.79,7.63,21,7.33,2-.49,1.61-3.21,1.45-4.07-2.46-1-9.71-6.57-17.37-12.47-7.14-5.5-14.52-11.19-17.69-12.86-6.49-3.41-21.77-1.72-21.92-1.71l-.57.07v-.57c0-.17.34-16.29-1.05-25.66a148.76,148.76,0,0,0-3.16-15.81l1-.27a146.44,146.44,0,0,1,3.19,15.93c1.25,8.45,1.11,22.3,1.07,25.26,2.9-.29,15.83-1.34,21.94,1.88,3.25,1.71,10.66,7.42,17.83,12.95,7.57,5.83,15.4,11.87,17.33,12.39l.28.08.07.29c.41,1.63.49,4.88-2.13,5.54A1.12,1.12,0,0,1,271.72,355.84Z" style="fill: rgb(38, 50, 56); transform-origin: 232.708px 318.703px;" id="elajidwmp4x84" class="animable"></path><path d="M206.79,313.66a.5.5,0,0,1-.49-.4l-6-29.54a.5.5,0,0,1,.39-.59.51.51,0,0,1,.59.39l6,29.54a.49.49,0,0,1-.39.59Z" style="fill: rgb(255, 255, 255); transform-origin: 203.791px 298.391px;" id="el0qt6shqkpzxr" class="animable"></path><path d="M200.17,281.25a.51.51,0,0,1-.49-.4l-1.06-5.21a.5.5,0,0,1,1-.2l1.06,5.21a.5.5,0,0,1-.39.59Z" style="fill: rgb(255, 255, 255); transform-origin: 199.65px 278.14px;" id="elz5f8uitwoc" class="animable"></path><path d="M209.22,312.86a.51.51,0,0,1-.49-.4L201,274.83a.51.51,0,0,1,.39-.59.5.5,0,0,1,.59.39l7.69,37.63a.5.5,0,0,1-.39.59Z" style="fill: rgb(255, 255, 255); transform-origin: 205.336px 293.545px;" id="elf6wqjnmw3xv" class="animable"></path><path d="M202.43,330.64a150.45,150.45,0,0,1-5.38-15.54,43.34,43.34,0,0,0,19.09-2.89c.15,6.05,0,11,0,11s15.51-1.77,22.21,1.76,31.39,24.33,35.27,25.39c0,0,1,4.23-1.77,4.93s-43.37-16.92-50.42-17.27S204.58,334.83,202.43,330.64Z" style="fill: rgb(255, 255, 255); transform-origin: 235.423px 333.76px;" id="elnuszdxgzjd" class="animable"></path><path d="M271.72,355.84c-2,0-9.17-2.74-21.29-7.39-11.86-4.56-25.3-9.72-29-9.91-6.42-.32-17.05-3-19.46-7.67h0a155.79,155.79,0,0,1-5.41-15.62l-.21-.71.74.07A42.89,42.89,0,0,0,216,311.74l.66-.25,0,.71c.11,4.82.06,9,0,10.48,2.9-.29,15.83-1.34,21.94,1.88,3.25,1.71,10.66,7.42,17.83,12.95,7.57,5.83,15.4,11.87,17.33,12.39l.28.08.07.29c.41,1.63.49,4.88-2.13,5.54A1.12,1.12,0,0,1,271.72,355.84Zm-74-40.18a148.14,148.14,0,0,0,5.13,14.75h0c2,3.81,11.21,6.77,18.62,7.14,3.85.19,16.79,5.16,29.3,10,9.27,3.57,19.79,7.63,21,7.33,2-.49,1.61-3.21,1.45-4.07-2.46-1-9.71-6.57-17.37-12.47-7.14-5.5-14.52-11.19-17.69-12.86-6.49-3.41-21.77-1.72-21.92-1.71l-.57.07v-.57c0-.05.1-4.65,0-10.3A44,44,0,0,1,197.74,315.66Z" style="fill: rgb(38, 50, 56); transform-origin: 235.338px 333.665px;" id="el4n11bvkgj76" class="animable"></path><path d="M174.05,376.4s-3.13,3-5.15,1-7.07-46-10.3-52.3-5.5-15.75-4.21-18.68a31.66,31.66,0,0,1,4.18-6.06,60.63,60.63,0,0,0,14.51,10.3c-2.58,1.49-4.31,2.44-4.31,2.44s9.3,12.55,9.6,20.12S173,372.51,174.05,376.4Z" style="fill: rgb(255, 255, 255); transform-origin: 166.202px 339.224px;" id="elheyy1ta3hq" class="animable"></path><path d="M170.59,378.58a2.73,2.73,0,0,1-2.05-.89c-1-1-2.28-8.77-4.44-22.37-2-12.54-4.26-26.76-5.95-30-3.08-6-5.65-15.86-4.22-19.11a32,32,0,0,1,4.26-6.18l.35-.43.39.4a60.33,60.33,0,0,0,14.38,10.2l.8.42-.78.46c-1.76,1-3.13,1.79-3.82,2.18,1.7,2.37,9.08,13,9.36,19.93.15,3.66-1.09,12.94-2.28,21.92-1.26,9.47-2.56,19.27-2.05,21.2l.07.29-.21.2a8.24,8.24,0,0,1-2,1.35A4.26,4.26,0,0,1,170.59,378.58Zm-12-77.53a28.79,28.79,0,0,0-3.76,5.53c-1.19,2.68.93,11.89,4.19,18.24,1.77,3.43,3.94,17.11,6.05,30.34,1.56,9.82,3.33,20.95,4.17,21.84,1.39,1.44,3.58-.22,4.25-.78-.39-2.62.81-11.7,2.09-21.29,1.19-8.93,2.41-18.16,2.27-21.74-.29-7.33-9.41-19.71-9.5-19.84l-.34-.46.5-.27s1.39-.77,3.52-2A61.4,61.4,0,0,1,158.61,301.05Z" style="fill: rgb(38, 50, 56); transform-origin: 166.203px 339.09px;" id="elzv9n7lsjzeg" class="animable"></path><path d="M180.46,232.46c-1,4-1.66,7.21-1.66,7.21a101.69,101.69,0,0,0-19.74,0c-10.93,1.05-22.5-4.56-22.5-4.56l-1-1.12c-.54-1.31-1.45-3.54-1.84-4.72-.47-1.41-4.28.77-4.28.77s-3.53-1.75-4.94.59-.39,6.91-.39,6.91-.12,1,3.16,3.36c2.51,1.79,6.38,2,8.49,1.77a302.31,302.31,0,0,0,29,9,97.26,97.26,0,0,0,20.8,2.46c1.06,0,3.88-6,4.94-8.81.35-.93,1.16-2.56,2.14-4.53A54,54,0,0,0,180.46,232.46Z" style="fill: rgb(255, 255, 255); transform-origin: 158.197px 241.463px;" id="elgdynybfdf1" class="animable"></path><path d="M185.5,254.62a97,97,0,0,1-20.92-2.48c-9.48-2.21-25.74-7.66-28.93-8.95-1.9.2-6,.06-8.71-1.89-3-2.1-3.35-3.27-3.37-3.7s-1-4.85.46-7.23c1.23-2,3.91-1.52,5.35-.89.81-.44,3-1.51,4.09-1.08a1.12,1.12,0,0,1,.68.71c.35,1,1.15,3,1.8,4.6l.91,1c1.06.5,12,5.46,22.15,4.47a105.59,105.59,0,0,1,19.4,0c.21-1,.79-3.68,1.57-6.79l.15-.6.56.28a55.31,55.31,0,0,1,12.23,8.39l.28.26-.25.49c-.92,1.85-1.71,3.45-2,4.33C190.87,245.58,187.33,254.62,185.5,254.62Zm-49.71-12.46.12.05a300.63,300.63,0,0,0,28.9,9,96.24,96.24,0,0,0,20.69,2.45c.73-.27,3.2-5.09,4.47-8.49.34-.9,1.07-2.37,2-4.24a54.63,54.63,0,0,0-11.17-7.7c-.9,3.65-1.5,6.55-1.51,6.58l-.09.45-.46-.06a102.4,102.4,0,0,0-19.64,0c-10.95,1.06-22.65-4.54-22.76-4.6l-.15-.11-1.13-1.27c-.66-1.58-1.49-3.66-1.85-4.75a.16.16,0,0,0-.1-.1c-.6-.23-2.42.55-3.46,1.14l-.23.14-.24-.12s-3.14-1.52-4.29.4c-1.28,2.14-.34,6.5-.33,6.54v.17h0s.21.93,3,2.89c2.53,1.81,6.43,1.9,8.14,1.69Z" style="fill: rgb(38, 50, 56); transform-origin: 158.215px 241.46px;" id="el2pvxeitmuno" class="animable"></path><path d="M171.88,176.9a3.82,3.82,0,0,1-3.4-3.4c-.57-3.26,5.24-5.67,6.24-5s0,2.26,0,2.26,3.4-2.55,3.68-1.41a2.67,2.67,0,0,1,0,1.7s7.23-.85,11.2,1,8.79,7.09,6.94,13.61-5.67,12-8.22,12.61-6.23-.57-6.94-2.12.42-1.56-2.41-3.83-6.1-5.81-4.68-8.79S173.72,177.18,171.88,176.9Z" style="fill: rgb(38, 50, 56); transform-origin: 182.694px 183.411px;" id="eltbpj3pwdjba" class="animable"></path><path d="M186.83,199c-2.52,0-5.24-1.1-5.91-2.58a3.92,3.92,0,0,1-.34-1.25c-.07-.55-.12-.95-1.93-2.39-2.51-2-6.47-5.9-4.81-9.39a4.8,4.8,0,0,0-.15-4.27,3,3,0,0,0-1.87-1.68,4.38,4.38,0,0,1-3.83-3.82c-.28-1.57.7-3.18,2.66-4.42,1.52-.95,3.56-1.6,4.36-1a1.55,1.55,0,0,1,.65,1.42c.93-.58,2.05-1.12,2.68-.89a.83.83,0,0,1,.55.61,4.36,4.36,0,0,1,.13,1.25c1.92-.16,7.42-.46,10.79,1.11,3.84,1.78,9.19,7.21,7.21,14.19-1.83,6.51-5.69,12.33-8.59,13A7.62,7.62,0,0,1,186.83,199Zm-12.64-30.05a7,7,0,0,0-3.39,1.36c-.79.56-2.08,1.72-1.83,3.14a3.33,3.33,0,0,0,2.94,3H172a3.9,3.9,0,0,1,2.61,2.2,5.78,5.78,0,0,1,.17,5.17c-1.42,3,2.7,6.71,4.54,8.18,2,1.61,2.18,2.21,2.29,3a2.94,2.94,0,0,0,.26,1c.57,1.24,3.89,2.4,6.38,1.84,2.22-.49,6-5.64,7.85-12.26,1.81-6.39-3.13-11.37-6.67-13-3.8-1.76-10.86-.95-10.93-.95l-.92.11.41-.83h0a2.25,2.25,0,0,0,0-1.27A9,9,0,0,0,175,171.2l-2.17,1.63,1.44-2.29s.72-1.18.13-1.6A.6.6,0,0,0,174.19,168.91Z" style="fill: rgb(38, 50, 56); transform-origin: 182.695px 183.487px;" id="elaqo0pqbcepn" class="animable"></path><path d="M171,175.62a13.9,13.9,0,0,0-3.12,6.38c-.71,3.83.57,5.39-.56,6.95s-3.69,3.4-2.7,4.53a7.84,7.84,0,0,0,3.4,1.7,20,20,0,0,0,1.18,5.68c1,2.26,1.8,6.65,4.49,6.37s9.5-4.53,9.92-6.94a18.7,18.7,0,0,0-.14-5.53s3-5.25,2-7.51-3.83-.71-4.68.42-.43,3.12-1.84,1.7-.57-2.69-1.42-3.26a2.26,2.26,0,0,1-.71-3.4c1.14-1.56,3-3.83,1-5.67S172.45,175.48,171,175.62Z" style="fill: rgb(255, 255, 255); transform-origin: 175.036px 191.38px;" id="el41pmhok3q02" class="animable"></path><path d="M173.46,207.75c-2.29,0-3.28-2.81-4.08-5.09-.21-.58-.4-1.14-.6-1.6a19.2,19.2,0,0,1-1.2-5.49,7.49,7.49,0,0,1-3.3-1.76c-1-1.15.32-2.57,1.5-3.82a14.71,14.71,0,0,0,1.16-1.34,3.3,3.3,0,0,0,.34-2.45,14.63,14.63,0,0,1,.14-4.29,14.15,14.15,0,0,1,3.25-6.63l.12-.13.19,0c1.23-.13,5-.5,7.19,1.54s.36,4.58-.75,6.09l-.17.24a1.81,1.81,0,0,0-.4,1.36,2.26,2.26,0,0,0,1,1.34,1.79,1.79,0,0,1,.69,1.47,2.8,2.8,0,0,0,1.12,2.13c0-.12.09-.3.13-.44a4.54,4.54,0,0,1,.64-1.49,4.7,4.7,0,0,1,3.69-1.77,2.26,2.26,0,0,1,1.85,1.45c1,2.27-1.36,6.78-1.92,7.8a18.94,18.94,0,0,1,.11,5.52c-.47,2.68-7.54,7.06-10.36,7.36Zm-2.19-31.65a13.72,13.72,0,0,0-2.87,6,14.2,14.2,0,0,0-.13,4,4.14,4.14,0,0,1-.52,3.12,15.81,15.81,0,0,1-1.24,1.43c-.89,1-1.89,2-1.48,2.48a7.28,7.28,0,0,0,3.14,1.55l.36.08,0,.38a19.66,19.66,0,0,0,1.14,5.5c.21.48.42,1.06.63,1.67.76,2.15,1.63,4.58,3.35,4.4,2.63-.27,9.12-4.49,9.48-6.53a18.06,18.06,0,0,0-.14-5.35l0-.18.09-.16c.79-1.4,2.69-5.39,2-7.06a1.26,1.26,0,0,0-1-.85,3.66,3.66,0,0,0-2.78,1.37,3.6,3.6,0,0,0-.48,1.16c-.15.55-.3,1.08-.81,1.21s-.93-.24-1.31-.61a3.65,3.65,0,0,1-1.08-2.44c-.06-.48-.09-.65-.26-.76a3.23,3.23,0,0,1-1.4-2,2.68,2.68,0,0,1,.57-2.12l.18-.25c1.38-1.88,2.32-3.42.87-4.76C175.72,175.76,172.56,176,171.27,176.1Z" style="fill: rgb(38, 50, 56); transform-origin: 175.07px 191.394px;" id="elab8y31x084" class="animable"></path><path d="M171.37,188.07c0,.78-.28,1.42-.63,1.42s-.62-.64-.62-1.42.28-1.43.62-1.43S171.37,187.28,171.37,188.07Z" style="fill: rgb(38, 50, 56); transform-origin: 170.745px 188.065px;" id="eluwbd0ilyqv9" class="animable"></path><path d="M173,185.72a.5.5,0,0,1-.45-.27c-.41-.81-.88-1.28-1.4-1.39a1.55,1.55,0,0,0-1.21.31.5.5,0,1,1-.64-.78,2.65,2.65,0,0,1,2.06-.51,3.21,3.21,0,0,1,2.08,1.92.49.49,0,0,1-.22.67A.44.44,0,0,1,173,185.72Z" style="fill: rgb(38, 50, 56); transform-origin: 171.306px 184.381px;" id="elmbxnqsdl6h" class="animable"></path><path d="M170.38,198.3h-.31a.5.5,0,0,1-.47-.54.51.51,0,0,1,.54-.46s2.54.15,2.87-1.51a.49.49,0,0,1,.59-.39.5.5,0,0,1,.39.59C173.62,197.83,171.62,198.3,170.38,198.3Z" style="fill: rgb(38, 50, 56); transform-origin: 171.799px 196.844px;" id="elzj51p84yvp" class="animable"></path></g><g id="freepik--character-2--inject-31" class="animable" style="transform-origin: 300.665px 289.293px;"><path d="M372.44,409.29c0,2.47-29.54,4.47-66,4.47s-66-2-66-4.47,29.54-4.47,66-4.47S372.44,406.82,372.44,409.29Z" style="fill: rgb(38, 50, 56); transform-origin: 306.44px 409.29px;" id="el2sq8bra5z3y" class="animable"></path><path d="M280.39,287.11s-13.38,22.2-16.22,30.17c-3.07,8.58-8.82,11.85-9.11,20.78-.86,26.18-15.56,50.55-17.08,53.51s-5.41,2.85-10,1.14S215.49,389,215.21,391s5.12,7.4,8.25,9.11,7.4,2,9.11,3.7,4.27,4,7.4,3.13,4.84-11.67,7.69-15.94,11.1-17.36,17.36-25.9,6-26.19,6.83-27.61,13.66-13.95,17.93-19.93,6.83-14.8,6.83-14.8a22.85,22.85,0,0,0,0-9.67C295.48,287.68,290.92,281.7,280.39,287.11Z" style="fill: rgb(38, 50, 56); transform-origin: 256.163px 346.056px;" id="eljpi8s7w4jm" class="animable"></path><path d="M238.58,407.63c-2.51,0-4.6-1.71-6.36-3.47-.86-.85-2.55-1.35-4.35-1.88a24.75,24.75,0,0,1-4.65-1.73c-2.94-1.61-8.85-7.19-8.51-9.62a1.25,1.25,0,0,1,.63-.9c2.21-1.3,10.22,1.22,12.85,2.21,3.4,1.27,7.78,2.15,9.34-.9l.67-1.23C248.54,371.37,254,353.85,254.56,338c.18-5.48,2.39-8.92,4.72-12.56a39.47,39.47,0,0,0,4.42-8.37c2.83-7.92,15.71-29.35,16.26-30.26a.49.49,0,0,1,.2-.18c4.6-2.36,8.48-2.82,11.55-1.36,2.67,1.27,4.63,4.07,5.39,7.67a23.22,23.22,0,0,1,0,9.91c0,.1-2.64,9-6.91,15-2.7,3.78-8.72,10.08-13.12,14.69-2.41,2.53-4.5,4.71-4.79,5.2a24.55,24.55,0,0,0-.52,3.9c-.58,6.07-1.66,17.37-6.34,23.74s-10.51,15.38-14.36,21.3c-1.25,1.94-2.28,3.53-3,4.59a35.67,35.67,0,0,0-3,7.33c-1.45,4.24-2.82,8.24-4.92,8.81A5.85,5.85,0,0,1,238.58,407.63Zm-21.39-17a2.85,2.85,0,0,0-1.34.23.28.28,0,0,0-.15.18c-.22,1.54,4.64,6.77,8,8.6a23,23,0,0,0,4.45,1.65c1.93.56,3.74,1.1,4.78,2.13,1.89,1.9,4.2,3.74,6.91,3,1.59-.44,3-4.55,4.23-8.18a36.51,36.51,0,0,1,3.17-7.56c.7-1.05,1.74-2.64,3-4.57,3.85-5.94,9.66-14.91,14.39-21.35,4.51-6.15,5.58-17.27,6.15-23.25.25-2.66.38-3.86.65-4.32a70,70,0,0,1,4.93-5.37c4.37-4.58,10.36-10.86,13-14.59,4.17-5.84,6.73-14.56,6.75-14.65a22.65,22.65,0,0,0,0-9.43c-.7-3.3-2.46-5.84-4.85-7-2.74-1.31-6.29-.88-10.54,1.27-1.07,1.79-13.41,22.43-16.1,30a39.65,39.65,0,0,1-4.52,8.57c-2.36,3.67-4.39,6.84-4.56,12.05-.52,16-6.07,33.64-16.48,52.52-.3.55-.53,1-.65,1.21-1.05,2-3.74,3.95-10.59,1.37C224.18,391.8,219.59,390.66,217.19,390.66Z" style="fill: rgb(38, 50, 56); transform-origin: 256.165px 346.033px;" id="elz4oqpixbu1i" class="animable"></path><path d="M298.6,218a27.39,27.39,0,0,1,9.08,8.07c3.28,5,10.56,19.53,11.6,21.43,1.52,2.78.25,4.29-2.77,6.06-1.4.81-14.88,6.55-17.65,7.81a20.14,20.14,0,0,1-5.8,1.52l-1-4.54L305.67,247s-2.27-2.77-4.29-9.33S292.05,222,298.6,218Z" style="fill: rgb(255, 255, 255); transform-origin: 305.992px 240.445px;" id="elb60vp2hiyso" class="animable"></path><path d="M293.06,263.34a.49.49,0,0,1-.49-.39l-1-4.54a.5.5,0,0,1,.17-.5l13.25-11a33.29,33.29,0,0,1-4.08-9.1,42.87,42.87,0,0,0-2.32-5.5c-2.55-5.41-5.45-11.54-.24-14.75a.5.5,0,0,1,.5,0,27.38,27.38,0,0,1,9.26,8.24c2.56,3.94,7.48,13.46,10.12,18.58.73,1.42,1.27,2.46,1.5,2.88,1.72,3.16.15,4.92-3,6.73-.94.55-7.06,3.2-12,5.34-2.55,1.11-4.77,2.07-5.72,2.5a20.13,20.13,0,0,1-6,1.55Zm-.46-4.85.85,3.8a19.56,19.56,0,0,0,5.2-1.42c1-.43,3.17-1.4,5.74-2.51,4.63-2,11-4.77,11.87-5.28,3.21-1.88,3.81-3.14,2.58-5.39-.23-.42-.77-1.47-1.51-2.9-2.63-5.1-7.53-14.6-10.07-18.5a26.77,26.77,0,0,0-8.63-7.76c-4.12,2.79-1.59,8.14.86,13.31a46,46,0,0,1,2.37,5.63c1.95,6.36,4.17,9.14,4.19,9.16a.49.49,0,0,1-.06.7Z" style="fill: rgb(38, 50, 56); transform-origin: 305.998px 240.436px;" id="elsz43n615cu" class="animable"></path><path d="M302.39,188.19s5.29-.5,7.06,3.79,1.51,10.33-.25,17.9,1.51,14.12,4,15.13a6.73,6.73,0,0,0,4.54.25l-1.26-5.55a20.87,20.87,0,0,0,11.6,7.82c7.82,2,20.93-3,25.22-8.82s3.53-12.61,2-11.1-8.07,3.28-13.11-2.77-7.06-15.89-11.85-19.67-16.65-1.26-16.65-1.26,7.07-2.78,3-2.78A17.47,17.47,0,0,0,302.39,188.19Z" style="fill: rgb(38, 50, 56); transform-origin: 329.449px 204.553px;" id="elpgzxucza9ej" class="animable"></path><path d="M332.06,228.49A16.66,16.66,0,0,1,328,228a21.66,21.66,0,0,1-10.5-6.31l.78,3.44a.51.51,0,0,1-.31.58,7.27,7.27,0,0,1-4.91-.26c-2.91-1.16-6.12-8-4.33-15.7,1.83-7.85,1.92-13.61.28-17.6s-6.5-3.48-6.56-3.48a.49.49,0,0,1-.48-.25.5.5,0,0,1,0-.54,18,18,0,0,1,14.78-7.27c.52,0,1.6,0,1.73.72.05.23.13.67-1.29,1.51,4-.46,10.21-.67,13.49,1.91,2.67,2.12,4.47,6,6.38,10,1.6,3.42,3.26,7,5.54,9.71a10.35,10.35,0,0,0,7.58,4,7,7,0,0,0,4.8-1.3.93.93,0,0,1,1.35-.14c1.26,1.09,1,7-2.61,11.88S340.07,228.49,332.06,228.49Zm-15.55-9.28a.53.53,0,0,1,.42.23,20.48,20.48,0,0,0,11.3,7.61c7.77,2,20.71-3.25,24.69-8.64,3.51-4.75,3.4-9.78,2.82-10.48l0,0a7.84,7.84,0,0,1-5.55,1.6,11.29,11.29,0,0,1-8.3-4.4c-2.37-2.84-4.06-6.45-5.69-9.93-1.85-4-3.6-7.71-6.09-9.67-4.56-3.6-16.12-1.19-16.23-1.16a.5.5,0,0,1-.29-1,21.85,21.85,0,0,0,3.68-1.79l-.47,0a17.09,17.09,0,0,0-13.35,6.06c1.74.11,5.12.75,6.5,4.09,1.73,4.2,1.65,10.16-.23,18.21-1.7,7.3,1.5,13.66,3.74,14.56a6.61,6.61,0,0,0,3.76.36L316,219.83a.52.52,0,0,1,.29-.58A.71.71,0,0,1,316.51,219.21Z" style="fill: rgb(38, 50, 56); transform-origin: 329.454px 204.549px;" id="elrop61x0a9s" class="animable"></path><path d="M341.5,224.8a.37.37,0,0,1-.12-.73,15,15,0,0,0,4.29-2.25.38.38,0,0,1,.53.07.39.39,0,0,1-.07.53,16,16,0,0,1-4.51,2.36Z" style="fill: rgb(255, 255, 255); transform-origin: 343.676px 223.273px;" id="elvbzfqrmr0oj" class="animable"></path><path d="M335.34,225.78c-6.38,0-12.3-2.92-14.67-7.46-2-3.86-2.39-8.57-2.75-13.13s-.72-9.13-2.67-12.85-3.48-4.52-4.47-4.62a2.16,2.16,0,0,0-1.76.71.37.37,0,1,1-.58-.47,2.89,2.89,0,0,1,2.41-1c1.7.17,3.41,1.86,5.07,5,2,3.86,2.39,8.58,2.75,13.14s.71,9.12,2.66,12.84c2.56,4.89,9.5,7.79,16.52,6.9a.37.37,0,0,1,.42.33.38.38,0,0,1-.32.42A20.9,20.9,0,0,1,335.34,225.78Z" style="fill: rgb(255, 255, 255); transform-origin: 323.315px 206.366px;" id="el3gj087p8o1f" class="animable"></path><path d="M341.93,219.54a11.73,11.73,0,0,1-1.33-.07,13.17,13.17,0,0,1-9.81-6.17c-2.18-3.46-3-8.12-3.77-12.63-.67-3.84-1.3-7.48-2.75-9.61a.38.38,0,0,1,.1-.52.39.39,0,0,1,.53.1c1.53,2.27,2.17,6,2.85,9.91.77,4.43,1.57,9,3.67,12.35a12.44,12.44,0,0,0,9.25,5.83c4.68.47,9.64-1.75,14-6.26a.39.39,0,0,1,.53,0,.38.38,0,0,1,0,.54C351.09,217.25,346.43,219.54,341.93,219.54Z" style="fill: rgb(255, 255, 255); transform-origin: 339.76px 205.008px;" id="el2n51u2o1h3o" class="animable"></path><path d="M321.31,188.56a.51.51,0,0,1-.17,0,13.09,13.09,0,0,0-2.77-1,.38.38,0,0,1-.28-.45.36.36,0,0,1,.45-.28,13.83,13.83,0,0,1,2.93,1,.36.36,0,0,1,.17.5A.35.35,0,0,1,321.31,188.56Z" style="fill: rgb(255, 255, 255); transform-origin: 319.882px 187.692px;" id="elmkfsapdv04m" class="animable"></path><path d="M284.09,205.7s2.85,5.13,3.42,7.69.85,6-4.56,10.82-10,11.95-8.54,16.5,4.84,14.52,6,22.77-1.42,20.78-.85,25.62,7.11,13.09,15.94,17.36,17.36-6.83,18.21-14.8-5.41-17.36-8.82-21.63-4.27-3.7-4.27-6.26,4.84-30.17,3.13-40.13-6.26-12-7.12-14.8-3.41-15.09-3.41-15.09Z" style="fill: rgb(38, 50, 56); transform-origin: 293.962px 250.578px;" id="el62qg1th6w5p" class="animable"></path><path d="M299.48,307.91a9.54,9.54,0,0,1-4.22-1c-9-4.33-15.62-12.68-16.22-17.75a54.81,54.81,0,0,1,.44-9.45c.5-5.36,1.06-11.45.41-16.16-1-7.12-3.68-15.57-5.3-20.62-.25-.77-.47-1.47-.65-2.07-1.56-5,3.41-12.31,8.68-17s5-7.75,4.4-10.33-3.34-7.5-3.37-7.55a.52.52,0,0,1,0-.55l9.11-12a.5.5,0,0,1,.51-.19.52.52,0,0,1,.38.39c0,.12,2.56,12.25,3.4,15a8.67,8.67,0,0,0,1.68,2.62,24.12,24.12,0,0,1,5.45,12.24c1.29,7.52-1.1,24.9-2.38,34.23-.42,3-.74,5.38-.74,6,0,1.44.23,1.67,1.36,2.81a39.21,39.21,0,0,1,2.8,3.14c2.33,2.92,9.88,13.13,8.93,22-.62,5.74-4.73,12.09-9.56,14.77A10.52,10.52,0,0,1,299.48,307.91Zm-14.8-102.16c.62,1.13,2.81,5.25,3.31,7.53.69,3.07.59,6.56-4.71,11.3s-9.75,11.64-8.39,16l.65,2.06c1.63,5.08,4.35,13.58,5.34,20.8.67,4.82.1,11-.41,16.38A55.87,55.87,0,0,0,280,289c.56,4.71,7.13,12.84,15.66,17a8.87,8.87,0,0,0,8.45-.39c5-2.79,8.55-9.32,9.05-14,.91-8.49-6.44-18.42-8.71-21.27a34.24,34.24,0,0,0-2.74-3c-1.16-1.19-1.64-1.67-1.64-3.52,0-.68.3-2.85.75-6.13,1.27-9.28,3.65-26.55,2.39-33.92A23,23,0,0,0,298,211.93a9.1,9.1,0,0,1-1.85-3c-.72-2.37-2.56-11-3.21-14.06Z" style="fill: rgb(38, 50, 56); transform-origin: 293.941px 250.569px;" id="elnc9v374unji" class="animable"></path><path d="M300.46,214.49c-1.68-2.69-3.36-4-3.85-5.65-.85-2.85-3.41-15.09-3.41-15.09l-9.11,11.95s2.85,5.13,3.42,7.69c.46,2.09.73,4.74-2.11,8.27Z" style="fill: rgb(255, 255, 255); transform-origin: 292.275px 207.705px;" id="ela9ygqednju" class="animable"></path><path d="M285.4,222.16a.5.5,0,0,1-.39-.81c2.71-3.37,2.46-5.82,2-7.85-.55-2.46-3.34-7.5-3.37-7.55a.52.52,0,0,1,0-.55l9.11-12a.51.51,0,0,1,.51-.19.52.52,0,0,1,.38.39c0,.12,2.56,12.25,3.4,15a8.67,8.67,0,0,0,1.68,2.62,30.42,30.42,0,0,1,2.11,2.92.48.48,0,0,1,.06.4.49.49,0,0,1-.27.31l-15.05,7.17A.44.44,0,0,1,285.4,222.16Zm-.72-16.41c.62,1.13,2.81,5.25,3.31,7.53a8.84,8.84,0,0,1-1.08,7.11l12.82-6.11c-.61-.91-1.21-1.67-1.74-2.34a9.24,9.24,0,0,1-1.85-3c-.72-2.37-2.56-11-3.21-14.06Z" style="fill: rgb(38, 50, 56); transform-origin: 292.235px 207.68px;" id="elu6s5tqjbqyn" class="animable"></path><path d="M273.84,185.21a8,8,0,0,0-.28,3.42c.28,1.7,1.42,2.27,0,3.7s-3.7,2.56-2.56,3.41a28.69,28.69,0,0,0,3.41,2s.86,7.12,2,9.11,5.12,1.43,7.68.29,8.54-4.27,10-7.12,3.42-10.24,2.85-13.95-9.68-7.68-14.8-7.68S273.27,181.23,273.84,185.21Z" style="fill: rgb(255, 255, 255); transform-origin: 283.866px 193.28px;" id="elu5ydmby5qlf" class="animable"></path><path d="M279.5,208.67a3.8,3.8,0,0,1-3.53-1.58c-1.06-1.85-1.85-7.69-2-9a26.69,26.69,0,0,1-3.25-1.92,1.1,1.1,0,0,1-.51-.89c0-.76.76-1.38,1.74-2.17.44-.36.89-.72,1.28-1.11.74-.74.62-1,.3-1.83a5.78,5.78,0,0,1-.44-1.43,8.5,8.5,0,0,1,.26-3.54,5.59,5.59,0,0,1,1.35-4.45,9.74,9.74,0,0,1,7.42-2.84c5.16,0,14.66,4,15.29,8.11.57,3.69-1.36,11.19-2.89,14.25-1.79,3.57-9.86,7.19-10.21,7.34A12.61,12.61,0,0,1,279.5,208.67Zm2.6-29.79c-2.86,0-5.29.91-6.67,2.5a4.62,4.62,0,0,0-1.09,3.76.58.58,0,0,1,0,.23,7.47,7.47,0,0,0-.27,3.17,5.85,5.85,0,0,0,.38,1.22,2.23,2.23,0,0,1-.52,2.92,16.64,16.64,0,0,1-1.35,1.17c-.55.45-1.38,1.11-1.37,1.38a.29.29,0,0,0,.11.11,28.25,28.25,0,0,0,3.34,1.95.49.49,0,0,1,.27.39c0,.07.85,7,1.93,8.91,1,1.68,4.7,1.12,7.05.08,2.79-1.24,8.41-4.28,9.71-6.88s3.36-10,2.8-13.65C295.9,182.84,287.19,178.88,282.1,178.88Z" style="fill: rgb(38, 50, 56); transform-origin: 283.861px 193.295px;" id="elarbhtwl4l5" class="animable"></path><ellipse cx="277.67" cy="190.86" rx="0.75" ry="1.71" style="fill: rgb(38, 50, 56); transform-origin: 277.67px 190.86px;" id="eluizc2c53dy" class="animable"></ellipse><path d="M279.58,188.94a.49.49,0,0,1-.45-.28,2.85,2.85,0,0,0-1.75-1.72,2.11,2.11,0,0,0-1.54.39.49.49,0,0,1-.7-.07.49.49,0,0,1,.07-.7,3,3,0,0,1,2.38-.6,3.77,3.77,0,0,1,2.43,2.25.5.5,0,0,1-.22.68A.59.59,0,0,1,279.58,188.94Z" style="fill: rgb(38, 50, 56); transform-origin: 277.551px 187.427px;" id="elsgwyf84ou1n" class="animable"></path><path d="M277.5,200.21h-.38a.5.5,0,0,1-.46-.53.52.52,0,0,1,.53-.47s3.14.19,3.56-1.89a.49.49,0,0,1,.58-.39.5.5,0,0,1,.4.59C281.29,199.67,279,200.21,277.5,200.21Z" style="fill: rgb(38, 50, 56); transform-origin: 279.199px 198.565px;" id="elg9pwmzpdc54" class="animable"></path><path d="M282.59,180.36s-1.73,4.74,2.59,9.92S295.53,192,295.53,192s-5.12,7.81-1.48,8,8.29-3.12,8.34-11.82S293.38,173,282.59,180.36Z" style="fill: rgb(38, 50, 56); transform-origin: 292.319px 188.583px;" id="elshr7o00r02j" class="animable"></path><path d="M294.35,200.52H294a1.72,1.72,0,0,1-1.57-.91c-.77-1.53.79-4.7,1.84-6.54a8.34,8.34,0,0,1-9.51-2.46c-4.44-5.34-2.74-10.21-2.67-10.41a.53.53,0,0,1,.19-.25c5.16-3.5,10.53-4.23,14.74-2a11.37,11.37,0,0,1,5.84,10.24c0,5.69-2,8.71-3.59,10.24A7.33,7.33,0,0,1,294.35,200.52Zm1.18-9a.49.49,0,0,1,.42.77c-1.32,2-3.2,5.68-2.59,6.87.07.14.22.34.72.36a6.18,6.18,0,0,0,4.53-1.8c1.48-1.39,3.25-4.17,3.28-9.52a10.39,10.39,0,0,0-5.31-9.35c-3.83-2-8.77-1.37-13.57,1.84-.24.82-1.15,4.84,2.55,9.28,4,4.8,9.67,1.64,9.72,1.61A.57.57,0,0,1,295.53,191.51Z" style="fill: rgb(38, 50, 56); transform-origin: 292.288px 188.6px;" id="el5i52cndsbt2" class="animable"></path><path d="M274.41,179.8s-17.64,1.71-15.65,3.42,10.24,2,15.08,2a36.19,36.19,0,0,0,10.43-2Z" style="fill: rgb(0, 255, 136); transform-origin: 271.437px 182.51px;" id="elrdp0gdfzopr" class="animable"></path><path d="M273.84,185.71c-4.83,0-13.26-.27-15.41-2.11a.79.79,0,0,1-.29-.88c.52-1.66,10.39-2.85,16.23-3.41a.44.44,0,0,1,.2,0l9.86,3.36a.51.51,0,0,1,.34.47.52.52,0,0,1-.33.48A36.4,36.4,0,0,1,273.84,185.71Zm-14.63-2.78c1.58,1.12,7,1.78,14.63,1.78a33.25,33.25,0,0,0,8.86-1.55l-8.35-2.85C267.64,181,260.41,182.09,259.21,182.93Z" style="fill: rgb(38, 50, 56); transform-origin: 271.436px 182.504px;" id="el82q0qal2gk" class="animable"></path><path d="M274.41,179.8l28.47,11.1s3.13-8.82,2-14.51-8.83-10.82-16.51-10.82S275.84,169.56,274.41,179.8Z" style="fill: rgb(0, 255, 136); transform-origin: 289.768px 178.235px;" id="el6unwpqg84mw" class="animable"></path><path d="M302.88,191.4a.58.58,0,0,1-.19,0l-28.46-11.1a.52.52,0,0,1-.31-.54c1.39-10,6-14.66,14.44-14.66,7.86,0,15.8,5.24,17,11.22,1.15,5.76-1.88,14.42-2,14.78a.51.51,0,0,1-.27.29A.45.45,0,0,1,302.88,191.4ZM275,179.48l27.61,10.77c.62-1.92,2.76-9,1.81-13.76-1.11-5.55-8.6-10.42-16-10.42C280.6,166.07,276.33,170.33,275,179.48Z" style="fill: rgb(38, 50, 56); transform-origin: 289.768px 178.254px;" id="el1e4m9v8wwiz" class="animable"></path><polygon points="293.2 186.63 294.62 165.29 297.18 166.14 295.76 187.49 293.2 186.63" style="fill: rgb(255, 255, 255); transform-origin: 295.19px 176.39px;" id="elabw2agtqdkv" class="animable"></polygon><path d="M295.76,188a.45.45,0,0,1-.16,0l-2.56-.85a.49.49,0,0,1-.34-.51l1.42-21.35a.5.5,0,0,1,.22-.38.52.52,0,0,1,.44-.06l2.56.86a.48.48,0,0,1,.34.5l-1.42,21.35a.47.47,0,0,1-.22.38A.47.47,0,0,1,295.76,188Zm-2-1.71,1.58.53,1.36-20.32-1.58-.52Z" style="fill: rgb(38, 50, 56); transform-origin: 295.19px 176.417px;" id="el92c00esmgbv" class="animable"></path><path d="M300,191.19a6,6,0,1,0-6,6A6,6,0,0,0,300,191.19Z" style="fill: rgb(255, 255, 255); transform-origin: 294px 191.19px;" id="elc2syu772u4" class="animable"></path><path d="M294.05,197.67a6.48,6.48,0,1,1,6.48-6.48A6.48,6.48,0,0,1,294.05,197.67Zm0-12a5.48,5.48,0,1,0,5.48,5.48A5.48,5.48,0,0,0,294.05,185.71Z" style="fill: rgb(38, 50, 56); transform-origin: 294.05px 191.19px;" id="elcbl5uu38x8j" class="animable"></path><path d="M297.27,191.19a3.22,3.22,0,1,0-3.22,3.22A3.22,3.22,0,0,0,297.27,191.19Z" style="fill: rgb(255, 255, 255); transform-origin: 294.05px 191.19px;" id="elpchgci7jmw" class="animable"></path><path d="M294.05,194.91a3.72,3.72,0,1,1,3.72-3.72A3.73,3.73,0,0,1,294.05,194.91Zm0-6.44a2.72,2.72,0,1,0,2.72,2.72A2.72,2.72,0,0,0,294.05,188.47Z" style="fill: rgb(38, 50, 56); transform-origin: 294.05px 191.19px;" id="el2uj3nyk5m0r" class="animable"></path><path d="M295.76,296.22s3.13,23,6,35.86,9.11,24.76,11.95,26.19,17.93,3.7,29.6,5.4,30.46,2.85,30.46,2.85,2.56,8.82,2.56,12.52-1.42,8.26.85,8.54,5.7-7.4,6.55-10.81,1.14-11.67,2-14.8.57-3.7-3.13-4-6.83,0-9.39-.57-16.79-3.13-23.62-7.11S330.2,346,328.49,346h-4.84s-2.27-18.79-2.27-25.62.28-21.35-4-31S308.28,276,306.86,276" style="fill: rgb(38, 50, 56); transform-origin: 340.946px 331.794px;" id="el0yai1ztjqal" class="animable"></path><path d="M377.28,388.09h-.18c-2.1-.26-1.82-2.94-1.52-5.77.11-1.09.23-2.22.23-3.27,0-3.18-2-10.4-2.44-12-2.65-.17-19.47-1.27-30.15-2.83-13.84-2-27-4.09-29.75-5.46-3.2-1.6-9.47-14.15-12.22-26.52-2.82-12.68-5.95-35.68-6-35.91a.51.51,0,0,1,.43-.56.49.49,0,0,1,.56.43c0,.23,3.17,23.18,6,35.82,2.85,12.84,9,24.53,11.69,25.85,3,1.48,20.85,4.1,29.45,5.36,11.51,1.69,30.22,2.83,30.41,2.84a.52.52,0,0,1,.45.36c.1.37,2.58,8.94,2.58,12.66a32.19,32.19,0,0,1-.24,3.38c-.28,2.73-.39,4.54.66,4.67,1.63.17,5-6.46,6-10.44a64.67,64.67,0,0,0,1-7.33,57.63,57.63,0,0,1,1-7.49c.36-1.31.52-2.2.24-2.61s-1.4-.62-2.93-.74-2.77-.13-4.07-.16a26.87,26.87,0,0,1-5.39-.42l-1.35-.28c-4.46-.91-16.32-3.33-22.42-6.89-7.12-4.15-20.67-4.2-20.81-4.2h-4.84a.5.5,0,0,1-.49-.44c0-.19-2.28-18.9-2.28-25.68V319.2c0-7.19,0-20.57-3.95-29.61-4.38-9.95-9.12-13.08-10.07-13.08a.5.5,0,0,1,0-1c1.73,0,6.72,4,11,13.67,4.07,9.24,4,22.76,4,30v1.21c0,6.15,1.88,22.25,2.22,25.12h4.39c.14,0,14,.05,21.32,4.34,5.95,3.47,17.69,5.87,22.11,6.77l1.37.28a26.06,26.06,0,0,0,5.19.4c1.31,0,2.66.05,4.13.16,1.95.15,3.11.38,3.66,1.17s.38,1.74-.08,3.45a55.19,55.19,0,0,0-1,7.32,61.51,61.51,0,0,1-1,7.47C383.5,379.65,380.16,388.09,377.28,388.09Z" style="fill: rgb(38, 50, 56); transform-origin: 340.931px 331.8px;" id="el43i2mbnzoue" class="animable"></path><path d="M343.54,356.55l-.12,0-4-1a.48.48,0,0,1-.36-.6.49.49,0,0,1,.6-.37l4,1a.51.51,0,0,1,.36.61A.49.49,0,0,1,343.54,356.55Z" style="fill: rgb(255, 255, 255); transform-origin: 341.538px 355.557px;" id="elb7rr2hkb1wl" class="animable"></path><path d="M335.05,354.47l-.12,0-12.77-3.13a2.74,2.74,0,0,1-2.42.14,2.44,2.44,0,0,1-1-2.29c0-1.1-.35-4.93-.79-9.79-.86-9.47-2-22.45-2-29.86,0-4.45-1.52-10.3-4.4-16.92a.5.5,0,0,1,.92-.39c3,6.83,4.48,12.66,4.48,17.31,0,7.36,1.18,20.32,2,29.77.46,5.07.79,8.73.79,9.88,0,.52.08,1.19.48,1.42s1.34-.09,1.61-.24l.17-.09,13.15,3.22a.5.5,0,0,1-.12,1Z" style="fill: rgb(255, 255, 255); transform-origin: 323.554px 323.223px;" id="elee9h78xsceg" class="animable"></path><path d="M310.2,289a.48.48,0,0,1-.45-.28c-1.67-3.38-3-5.66-3.05-5.68a.5.5,0,0,1,.17-.69.5.5,0,0,1,.68.17s1.41,2.33,3.09,5.76a.5.5,0,0,1-.22.67A.63.63,0,0,1,310.2,289Z" style="fill: rgb(255, 255, 255); transform-origin: 308.66px 285.641px;" id="elrf4h3alkejn" class="animable"></path><path d="M382.57,358c-3.7-.28-6.83,0-9.39-.57s-16.79-3.13-23.62-7.11a21.87,21.87,0,0,0-4.1-1.79,20.28,20.28,0,0,1-.74,9.76,46.84,46.84,0,0,1-2.43,5.26l1,.14c11.67,1.71,30.46,2.85,30.46,2.85s2.56,8.82,2.56,12.52-1.42,8.26.85,8.54,5.7-7.4,6.55-10.81,1.14-11.67,2-14.8S386.27,358.27,382.57,358Z" style="fill: rgb(255, 255, 255); transform-origin: 364.2px 368.069px;" id="elgnojc3vgv3" class="animable"></path><path d="M377.28,388.09h-.18c-2.1-.26-1.82-2.94-1.52-5.77.11-1.09.23-2.22.23-3.27,0-3.18-2-10.4-2.44-12-2.65-.17-19.47-1.27-30.15-2.83l-1-.15a.47.47,0,0,1-.37-.27.5.5,0,0,1,0-.46,45,45,0,0,0,2.4-5.21,19.25,19.25,0,0,0,.71-9.5.51.51,0,0,1,.66-.55,22.27,22.27,0,0,1,4.19,1.84c5.95,3.47,17.69,5.87,22.11,6.77l1.37.28a26.06,26.06,0,0,0,5.19.4c1.31,0,2.66.05,4.13.16,1.95.15,3.11.38,3.66,1.17s.38,1.74-.08,3.45a55.19,55.19,0,0,0-1,7.32,61.51,61.51,0,0,1-1,7.47C383.5,379.65,380.16,388.09,377.28,388.09Zm-34.21-24.95.3,0c11.51,1.69,30.22,2.83,30.41,2.84a.52.52,0,0,1,.45.36c.1.37,2.58,8.94,2.58,12.66a32.19,32.19,0,0,1-.24,3.38c-.28,2.73-.39,4.54.66,4.67,1.63.17,5-6.46,6-10.44a64.67,64.67,0,0,0,1-7.33,57.63,57.63,0,0,1,1-7.49c.36-1.31.52-2.2.24-2.61s-1.4-.62-2.93-.74h0c-1.44-.11-2.77-.13-4.07-.16a26.87,26.87,0,0,1-5.39-.42l-1.35-.28c-4.46-.91-16.32-3.33-22.42-6.89a20.24,20.24,0,0,0-3.25-1.49,19.41,19.41,0,0,1-.87,9.21A48.59,48.59,0,0,1,343.07,363.14Z" style="fill: rgb(38, 50, 56); transform-origin: 364.204px 368.073px;" id="el3tx4qm642f3" class="animable"></path><path d="M382.57,358c-1-.07-1.88-.11-2.77-.13a7.23,7.23,0,0,1,.21,1.56c0,2.27-1.71,6.26-3.7,6.26s-2.56.85-2.56.85,2.56,8.82,2.56,12.52-1.42,8.26.85,8.54,5.7-7.4,6.55-10.81,1.14-11.67,2-14.8S386.27,358.27,382.57,358Z" style="fill: rgb(0, 255, 136); transform-origin: 379.93px 372.739px;" id="elmcujgk939en" class="animable"></path><path d="M377.28,388.09h-.18c-2.1-.26-1.82-2.94-1.52-5.77.11-1.09.23-2.22.23-3.27,0-3.58-2.52-12.29-2.54-12.38a.52.52,0,0,1,.06-.42c.08-.11.78-1.07,3-1.07,1.59,0,3.2-3.7,3.2-5.76a6.89,6.89,0,0,0-.2-1.45.49.49,0,0,1,.11-.42.45.45,0,0,1,.39-.19c1.1,0,2,.07,2.8.13h0c1.95.15,3.11.38,3.66,1.17s.38,1.74-.08,3.45a55.19,55.19,0,0,0-1,7.32,61.51,61.51,0,0,1-1,7.47C383.5,379.65,380.16,388.09,377.28,388.09Zm-3-21.42c.45,1.58,2.5,9,2.5,12.37a32.19,32.19,0,0,1-.24,3.38c-.28,2.73-.39,4.54.66,4.67,1.63.17,5-6.46,6-10.44a64.67,64.67,0,0,0,1-7.33,57.63,57.63,0,0,1,1-7.49c.36-1.31.52-2.2.24-2.61s-1.4-.62-2.93-.74h0c-.65-.05-1.32-.09-2.12-.11a5.86,5.86,0,0,1,.1,1c0,2.31-1.77,6.76-4.2,6.76A3.29,3.29,0,0,0,374.31,366.67Z" style="fill: rgb(38, 50, 56); transform-origin: 379.942px 372.725px;" id="elmjur517cfr" class="animable"></path><path d="M385.7,362c.72-2.62.63-3.45-1.58-3.81-.54,4.15-2.12,15.16-3.69,20.27a18.17,18.17,0,0,1-4.54,7.26c.08,1.06.41,1.79,1.27,1.89,2.28.29,5.7-7.4,6.55-10.81S384.85,365.1,385.7,362Z" style="fill: rgb(38, 50, 56); transform-origin: 380.996px 372.904px;" id="el7rsulnczqk" class="animable"></path><path d="M377.28,388.09h-.18c-1-.13-1.6-.92-1.71-2.35v-.23l.16-.16a17.63,17.63,0,0,0,4.41-7.06c1.76-5.7,3.48-18.72,3.67-20.19l.07-.51.51.08a2.85,2.85,0,0,1,2.11,1c.47.74.32,1.76-.12,3.39a55.19,55.19,0,0,0-1,7.32,61.51,61.51,0,0,1-1,7.47C383.5,379.65,380.16,388.09,377.28,388.09Zm-.87-2.21c.14,1.12.59,1.18.82,1.21,1.63.17,5-6.46,6-10.44a64.67,64.67,0,0,0,1-7.33,57.63,57.63,0,0,1,1-7.49h0c.35-1.28.52-2.16.25-2.58a1.53,1.53,0,0,0-.93-.5c-.38,2.9-2,14.49-3.63,19.83A18.68,18.68,0,0,1,376.41,385.88Z" style="fill: rgb(38, 50, 56); transform-origin: 380.999px 372.84px;" id="elotijb1pp0g" class="animable"></path><path d="M249.63,365.85A155.67,155.67,0,0,1,238,391.57c-1.52,3-5.41,2.85-10,1.14S215.49,389,215.21,391s5.12,7.4,8.25,9.11,7.4,2,9.11,3.7,4.27,4,7.4,3.13,4.84-11.67,7.69-15.94c2.31-3.46,8.17-12.73,13.65-20.67A25.3,25.3,0,0,1,249.63,365.85Z" style="fill: rgb(255, 255, 255); transform-origin: 238.255px 386.49px;" id="elj4hbkmo6yjj" class="animable"></path><path d="M238.58,407.63c-2.51,0-4.6-1.71-6.36-3.47-.86-.85-2.55-1.35-4.35-1.88a24.75,24.75,0,0,1-4.65-1.73c-2.94-1.61-8.85-7.19-8.51-9.62a1.25,1.25,0,0,1,.63-.9c2.21-1.3,10.22,1.22,12.85,2.21,3.4,1.27,7.78,2.15,9.34-.9l.67-1.23a150.23,150.23,0,0,0,11-24.42.49.49,0,0,1,.32-.31.47.47,0,0,1,.44.07,24.72,24.72,0,0,0,11.45,4.38.56.56,0,0,1,.4.3.51.51,0,0,1,0,.49c-3.8,5.51-7.76,11.62-10.66,16.08-1.25,1.93-2.28,3.52-3,4.58a35.67,35.67,0,0,0-3,7.33c-1.45,4.24-2.82,8.24-4.92,8.81A5.85,5.85,0,0,1,238.58,407.63Zm-21.39-17a2.85,2.85,0,0,0-1.34.23.28.28,0,0,0-.15.18c-.22,1.54,4.64,6.77,8,8.6a23,23,0,0,0,4.45,1.65c1.93.56,3.74,1.1,4.78,2.13,1.89,1.9,4.2,3.74,6.91,3,1.59-.44,3-4.55,4.23-8.18a36.51,36.51,0,0,1,3.17-7.56c.7-1.05,1.73-2.64,3-4.57,2.78-4.28,6.55-10.09,10.22-15.43a25.73,25.73,0,0,1-10.55-4.08,152,152,0,0,1-10.81,24c-.3.54-.53.95-.65,1.2-1.05,2-3.74,3.95-10.59,1.37C224.18,391.8,219.59,390.66,217.19,390.66Z" style="fill: rgb(38, 50, 56); transform-origin: 238.284px 386.492px;" id="elsaq1an6n2qq" class="animable"></path><path d="M240,406.94c1.59-.43,2.82-3.44,4-6.85-6.26-.3-6.28-3.31-6.28-5.39a3.2,3.2,0,0,0-.69-1.9c-1.88,1.64-5.21,1.33-9-.09-4.56-1.71-12.53-3.7-12.81-1.71s5.12,7.4,8.25,9.11,7.4,2,9.11,3.7S236.84,407.79,240,406.94Z" style="fill: rgb(0, 255, 136); transform-origin: 229.605px 398.646px;" id="elcbeicrkk7dt" class="animable"></path><path d="M238.58,407.63c-2.51,0-4.6-1.71-6.36-3.47-.86-.85-2.55-1.35-4.35-1.88a24.75,24.75,0,0,1-4.65-1.73c-2.94-1.61-8.85-7.19-8.51-9.62a1.25,1.25,0,0,1,.63-.9c2.21-1.3,10.22,1.22,12.85,2.21,2.78,1,6.5,1.92,8.5.19a.44.44,0,0,1,.38-.12.51.51,0,0,1,.35.2,3.71,3.71,0,0,1,.78,2.19c0,2.05,0,4.61,5.8,4.89a.51.51,0,0,1,.39.22.51.51,0,0,1,.06.45c-1.46,4.18-2.64,6.7-4.35,7.16A5.85,5.85,0,0,1,238.58,407.63Zm-21.39-17a2.85,2.85,0,0,0-1.34.23.28.28,0,0,0-.15.18c-.22,1.54,4.64,6.77,8,8.6a23,23,0,0,0,4.45,1.65c1.93.56,3.74,1.1,4.78,2.13,1.89,1.9,4.2,3.74,6.91,3h0c1.39-.38,2.67-3.71,3.45-5.91-6.09-.52-6.09-3.84-6.09-5.85a2.46,2.46,0,0,0-.32-1.17c-1.92,1.26-5,1.15-9-.36C224.18,391.8,219.59,390.66,217.19,390.66Z" style="fill: rgb(38, 50, 56); transform-origin: 229.587px 398.648px;" id="elf33m99s6y9l" class="animable"></path><path d="M240,406.94a3,3,0,0,0,1.5-1.26c-4.82-1.22-5.79-3.16-8.33-4.43-2.85-1.43-6.26-1.14-10-4.56-2.48-2.29-5.21-4.95-6.74-6.47-.71.1-1.17.34-1.23.78-.29,2,5.12,7.4,8.25,9.11s7.4,2,9.11,3.7S236.84,407.79,240,406.94Z" style="fill: rgb(38, 50, 56); transform-origin: 228.344px 398.672px;" id="elgp6qtwcl9eq" class="animable"></path><path d="M238.58,407.63c-2.51,0-4.6-1.71-6.36-3.47-.86-.85-2.55-1.35-4.35-1.88a24.75,24.75,0,0,1-4.65-1.73c-2.94-1.61-8.85-7.19-8.51-9.62.07-.46.41-1,1.66-1.2l.24,0,.18.18c1.76,1.74,4.36,4.27,6.73,6.46a14.3,14.3,0,0,0,6.67,3.36,17,17,0,0,1,3.17,1.11,14.84,14.84,0,0,1,2.33,1.51,14.28,14.28,0,0,0,5.91,2.88l.71.18-.43.6a3.42,3.42,0,0,1-1.78,1.45A5.85,5.85,0,0,1,238.58,407.63Zm-22.31-16.87c-.34.07-.55.18-.57.31-.22,1.54,4.64,6.77,8,8.6a23,23,0,0,0,4.45,1.65c1.93.56,3.74,1.1,4.78,2.13,1.89,1.9,4.2,3.74,6.91,3h0a1.85,1.85,0,0,0,.75-.5,15.51,15.51,0,0,1-5.5-2.84,13.14,13.14,0,0,0-2.17-1.43,16.29,16.29,0,0,0-3-1,15.34,15.34,0,0,1-7.08-3.6C220.54,394.94,218,392.5,216.27,390.76Z" style="fill: rgb(38, 50, 56); transform-origin: 228.503px 398.681px;" id="elcvfh2a02lq" class="animable"></path><path d="M306.62,272.36c-.63-.88-1.22-1.67-1.75-2.33-3.42-4.27-4.27-3.7-4.27-6.26s4.84-30.17,3.13-40.13a23.63,23.63,0,0,0-5.64-12.38c-2.2,1.43-6.3,4.07-10.67,6.82-.55,1.75-1.83,3.76-4.47,6.13-5.41,4.83-10,11.95-8.54,16.5s4.84,14.52,6,22.77a61.89,61.89,0,0,1-.1,12.81A117.45,117.45,0,0,0,306.62,272.36Z" style="fill: rgb(0, 255, 136); transform-origin: 290.378px 243.775px;" id="elrrkfh6zpe6b" class="animable"></path><path d="M280.29,276.79a.51.51,0,0,1-.37-.15.56.56,0,0,1-.13-.39,61.41,61.41,0,0,0,.1-12.7c-1-7.12-3.68-15.57-5.3-20.62-.25-.77-.47-1.47-.65-2.07-1.56-5,3.41-12.31,8.68-17a14,14,0,0,0,4.33-5.91.5.5,0,0,1,.21-.27c4.4-2.76,8.57-5.45,10.66-6.81a.51.51,0,0,1,.67.11l.28.36a24.12,24.12,0,0,1,5.45,12.24c1.29,7.52-1.1,24.9-2.38,34.23-.42,3-.74,5.38-.74,6,0,1.44.23,1.67,1.36,2.81a39.21,39.21,0,0,1,2.8,3.14c.56.7,1.17,1.51,1.77,2.35a.5.5,0,0,1-.28.77,117.94,117.94,0,0,1-26.45,4Zm7.55-58.39a15.13,15.13,0,0,1-4.56,6.18c-5.2,4.65-9.75,11.64-8.39,16l.65,2.06c1.63,5.08,4.35,13.58,5.34,20.8a60,60,0,0,1-.05,12.35,116.87,116.87,0,0,0,25-3.71c-.45-.61-.9-1.2-1.31-1.72a34.24,34.24,0,0,0-2.74-3c-1.16-1.19-1.64-1.67-1.64-3.52,0-.68.3-2.85.75-6.13,1.27-9.28,3.65-26.55,2.39-33.92A23,23,0,0,0,298,211.93h0C295.82,213.33,291.94,215.83,287.84,218.4Z" style="fill: rgb(38, 50, 56); transform-origin: 290.385px 243.835px;" id="elwqwyy3fc93" class="animable"></path><path d="M287.3,272.4a.5.5,0,0,1-.09-1c4.31-.79,12.3-5.56,12.38-5.6a.5.5,0,0,1,.51.85c-.33.2-8.22,4.92-12.71,5.73Z" style="fill: rgb(38, 50, 56); transform-origin: 293.521px 269.08px;" id="elv10wkq2asp8" class="animable"></path><path d="M288.92,268.35a.5.5,0,0,1-.09-1,37.49,37.49,0,0,0,8-2.39.5.5,0,0,1,.42.91,38.79,38.79,0,0,1-8.22,2.47Z" style="fill: rgb(38, 50, 56); transform-origin: 292.955px 266.634px;" id="eljxta6yjzo9" class="animable"></path><path d="M298.66,215.71s-7.75,2.21-12.54,11.81-.37,18.82,6.27,19.55,10.33-10,10.33-18.08S302,216.08,298.66,215.71Z" style="fill: rgb(255, 255, 255); transform-origin: 293.413px 231.408px;" id="eluex1s2t1z9l" class="animable"></path><path d="M293,247.61a5.74,5.74,0,0,1-.71,0,9.36,9.36,0,0,1-7.09-5.13c-2.33-4.29-2.17-9.95.43-15.15,4.84-9.68,12.53-12,12.85-12.06a.68.68,0,0,1,.2,0c3.75.42,4.5,5.58,4.5,13.78,0,5.62-1.8,13.27-5.74,16.8A6.58,6.58,0,0,1,293,247.61Zm5.67-31.39c-.88.29-7.79,2.81-12.15,11.52-2.45,4.91-2.62,10.22-.44,14.22a8.39,8.39,0,0,0,6.32,4.62,5.51,5.51,0,0,0,4.37-1.54c3.55-3.18,5.41-10.48,5.41-16C302.22,221.64,301.62,216.65,298.71,216.22Z" style="fill: rgb(38, 50, 56); transform-origin: 293.37px 231.442px;" id="elro54sx8faq" class="animable"></path><path d="M290.81,224.9s-3.09,3.88-4.93,11.26S280.66,253,280.66,253s-10-4.43-18.45-7.38-16.6-10.33-16.6-10.33-1.11-6.65-3-6.65-8.68-.29-9.06,1.25.58,5.41,1,6.38,1.93,1.74,3.29,1.93a20.94,20.94,0,0,1,2.12.39,2.78,2.78,0,0,0,1.55,2.12,8.48,8.48,0,0,0,3.86,1s11,9.27,15.65,12.55,16.22,8.7,19.7,10.24,5.8,1.93,7.15.77,11.53-27.7,12.88-31.37,1.35-12.17-1.55-14.87" style="fill: rgb(255, 255, 255); transform-origin: 267.543px 242.487px;" id="el2ukncammvyv" class="animable"></path><path d="M285.82,266.4a14,14,0,0,1-5.3-1.5c-3.67-1.63-15.18-7-19.79-10.29-4.32-3.06-14.27-11.39-15.55-12.47a8.74,8.74,0,0,1-3.94-1,3.66,3.66,0,0,1-1.72-2.14c-.34-.07-.94-.19-1.75-.3-1.47-.21-3.2-1-3.68-2.25-.34-.83-1.44-4.89-1-6.68.37-1.46,3.62-1.7,8.75-1.64h.8c2,0,3.1,5.06,3.42,6.89,1.06.94,8.59,7.43,16.3,10.11,7.34,2.56,15.88,6.25,18,7.18.72-2,3.44-9.95,5-16.25,1.85-7.4,4.9-11.29,5-11.45a.49.49,0,0,1,.7-.08.5.5,0,0,1,.08.7,31.58,31.58,0,0,0-4.84,11.07c-1.83,7.32-5.19,16.76-5.23,16.85a.53.53,0,0,1-.27.3.5.5,0,0,1-.4,0c-.1,0-10-4.45-18.41-7.36s-16.7-10.36-16.78-10.43a.56.56,0,0,1-.16-.29c-.5-3-1.61-6.23-2.46-6.23h-.81c-6.56-.09-7.68.52-7.77.89-.34,1.38.56,5.09,1,6.06.28.71,1.58,1.44,2.89,1.63s2.14.38,2.17.39a.51.51,0,0,1,.38.49s0,.91,1.31,1.7a8.17,8.17,0,0,0,3.6.89.47.47,0,0,1,.32.12c.11.09,11.05,9.29,15.62,12.52s16,8.58,19.61,10.19c3.47,1.55,5.51,1.81,6.62.85,1.22-1.18,10.51-25.1,12.74-31.16,1.34-3.65,1.24-11.86-1.42-14.34a.49.49,0,0,1,0-.7.5.5,0,0,1,.7,0c3.22,3,3,11.8,1.68,15.42-.11.29-11.4,30.18-13,31.57A3.44,3.44,0,0,1,285.82,266.4Z" style="fill: rgb(38, 50, 56); transform-origin: 267.563px 242.469px;" id="elvey7r66fhu" class="animable"></path></g><defs>     <filter id="active" height="200%">         <feMorphology in="SourceAlpha" result="DILATED" operator="dilate" radius="2"></feMorphology>                <feFlood flood-color="#32DFEC" flood-opacity="1" result="PINK"></feFlood>        <feComposite in="PINK" in2="DILATED" operator="in" result="OUTLINE"></feComposite>        <feMerge>            <feMergeNode in="OUTLINE"></feMergeNode>            <feMergeNode in="SourceGraphic"></feMergeNode>        </feMerge>    </filter>    <filter id="hover" height="200%">        <feMorphology in="SourceAlpha" result="DILATED" operator="dilate" radius="2"></feMorphology>                <feFlood flood-color="#ff0000" flood-opacity="0.5" result="PINK"></feFlood>        <feComposite in="PINK" in2="DILATED" operator="in" result="OUTLINE"></feComposite>        <feMerge>            <feMergeNode in="OUTLINE"></feMergeNode>            <feMergeNode in="SourceGraphic"></feMergeNode>        </feMerge>            <feColorMatrix type="matrix" values="0   0   0   0   0                0   1   0   0   0                0   0   0   0   0                0   0   0   1   0 "></feColorMatrix>    </filter></defs></svg>